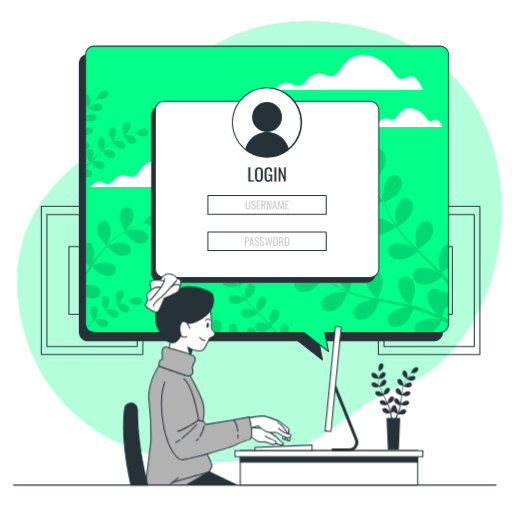
t = 0.00 s
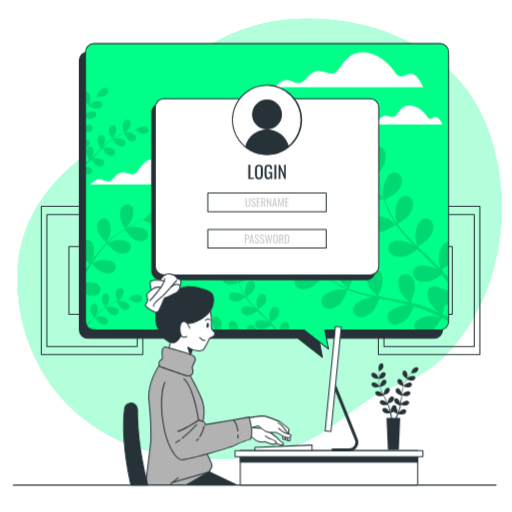
t = 0.38 s
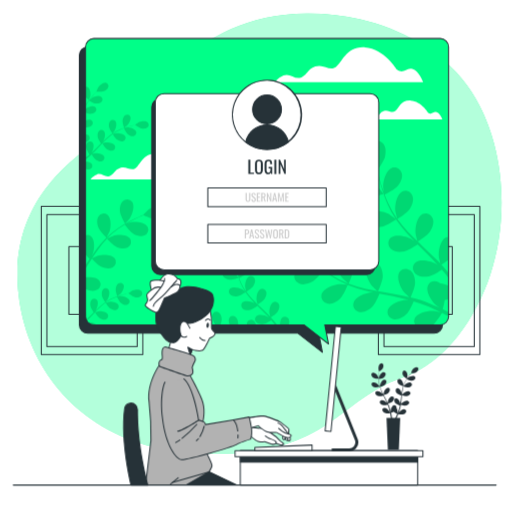
t = 1.13 s
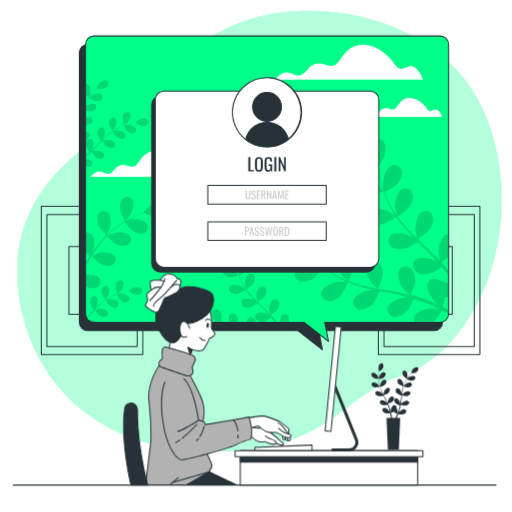
t = 1.50 s
t = 1.88 s: frame unchanged from t = 1.13 s, image omitted
t = 2.63 s: frame unchanged from t = 0.38 s, image omitted

The animated SVG that drew these frames (rendered in a browser with its animation timeline set to each time). Animation: 1 CSS @keyframes rule; one cycle of 3.00 s, repeats indefinitely.

<svg class="animated" id="freepik_stories-computer-login" xmlns="http://www.w3.org/2000/svg" viewBox="0 0 500 500" version="1.1" xmlns:xlink="http://www.w3.org/1999/xlink" xmlns:svgjs="http://svgjs.com/svgjs"><style>svg#freepik_stories-computer-login:not(.animated) .animable {opacity: 0;}svg#freepik_stories-computer-login.animated #freepik--background-simple--inject-36 {animation: 3s Infinite  linear floating;animation-delay: 0s;}svg#freepik_stories-computer-login.animated #freepik--Screen--inject-36 {animation: 3s Infinite  linear floating;animation-delay: 0s;}            @keyframes floating {                0% {                    opacity: 1;                    transform: translateY(0px);                }                50% {                    transform: translateY(-10px);                }                100% {                    opacity: 1;                    transform: translateY(0px);                }            }        </style><g id="freepik--background-simple--inject-36" class="animable" style="transform-origin: 253.395px 235.642px;"><path d="M478.76,275.56c-13.49,40.9-42.56,85.72-85.35,100.32C328.77,397.93,323,451,205.68,450.58a236.28,236.28,0,0,1-50.94-5.47,197.3,197.3,0,0,1-24.12-7c-69.5-25.07-107.55-84.69-113-148.4-7.16-83.79,49.87-126.07,87-151s79.53-117.45,194.87-118a229.36,229.36,0,0,1,52.35,5.6c39.16,9,79.46,30.67,103.67,63.7q2.71,3.72,5.23,7.62C493.43,148.46,497.16,219.8,478.76,275.56Z" style="fill: #00FF88; transform-origin: 253.395px 235.642px;" id="elyledveq9dqq" class="animable"></path><g id="el7l21o2zznjh"><path d="M478.76,275.56c-13.49,40.9-42.56,85.72-85.35,100.32C328.77,397.93,323,451,205.68,450.58a236.28,236.28,0,0,1-50.94-5.47,197.3,197.3,0,0,1-24.12-7c-69.5-25.07-107.55-84.69-113-148.4-7.16-83.79,49.87-126.07,87-151s79.53-117.45,194.87-118a229.36,229.36,0,0,1,52.35,5.6c39.16,9,79.46,30.67,103.67,63.7q2.71,3.72,5.23,7.62C493.43,148.46,497.16,219.8,478.76,275.56Z" style="fill: rgb(255, 255, 255); opacity: 0.7; transform-origin: 253.395px 235.642px;" class="animable" id="el2m3yqsfbsgy"></path></g></g><g id="freepik--Pictures--inject-36" class="animable" style="transform-origin: 254.48px 273.875px;"><path d="M139.46,346.81H40.33a.5.5,0,0,1-.5-.5V201.44a.51.51,0,0,1,.5-.5h99.13a.5.5,0,0,1,.5.5V346.31A.5.5,0,0,1,139.46,346.81Zm-98.63-1H139V201.94H40.83Z" style="fill: rgb(38, 50, 56); transform-origin: 89.895px 273.875px;" id="elfmpegh8burm" class="animable"></path><path d="M134,338.82H45.8a.51.51,0,0,1-.5-.5V209.44a.5.5,0,0,1,.5-.5H134a.5.5,0,0,1,.5.5V338.32A.5.5,0,0,1,134,338.82Zm-87.69-1h87.19V209.94H46.3Z" style="fill: rgb(38, 50, 56); transform-origin: 89.9px 273.88px;" id="el80dblfpp46a" class="animable"></path><path d="M112.5,307.42H67.29a.5.5,0,0,1-.5-.5V240.84a.5.5,0,0,1,.5-.5H112.5a.5.5,0,0,1,.5.5v66.08A.5.5,0,0,1,112.5,307.42Zm-44.71-1H112V241.34H67.79Z" style="fill: rgb(38, 50, 56); transform-origin: 89.895px 273.88px;" id="elcn4228ozyfs" class="animable"></path><path d="M468.63,346.81H369.5a.5.5,0,0,1-.5-.5V201.44a.5.5,0,0,1,.5-.5h99.13a.51.51,0,0,1,.5.5V346.31A.5.5,0,0,1,468.63,346.81Zm-98.63-1h98.13V201.94H370Z" style="fill: rgb(38, 50, 56); transform-origin: 419.065px 273.875px;" id="elvofr3ywfkat" class="animable"></path><path d="M463.16,338.82H375a.51.51,0,0,1-.5-.5V209.44a.5.5,0,0,1,.5-.5h88.19a.5.5,0,0,1,.5.5V338.32A.51.51,0,0,1,463.16,338.82Zm-87.69-1h87.19V209.94H375.47Z" style="fill: rgb(38, 50, 56); transform-origin: 419.095px 273.88px;" id="eloa93xpa0tig" class="animable"></path><path d="M441.67,307.42H396.46a.5.5,0,0,1-.5-.5V240.84a.5.5,0,0,1,.5-.5h45.21a.5.5,0,0,1,.5.5v66.08A.5.5,0,0,1,441.67,307.42Zm-44.71-1h44.21V241.34H397Z" style="fill: rgb(38, 50, 56); transform-origin: 419.065px 273.88px;" id="elrdb7638zsno" class="animable"></path></g><g id="freepik--Screen--inject-36" class="animable" style="transform-origin: 257.76px 198.296px;"><path d="M423.93,53.25H85.68a8.15,8.15,0,0,0-8.15,8.16V324.72a8.15,8.15,0,0,0,8.15,8.15H290.85l24,18.66-3.63-18.66H423.93a8.15,8.15,0,0,0,8.15-8.15V61.41A8.15,8.15,0,0,0,423.93,53.25Z" style="fill: rgb(38, 50, 56); transform-origin: 254.805px 202.39px;" id="elmr7g0q4j9cf" class="animable"></path><path d="M314.84,352a.51.51,0,0,1-.31-.11l-23.86-18.55h-205A8.66,8.66,0,0,1,77,324.72V61.41a8.67,8.67,0,0,1,8.65-8.66H423.93a8.67,8.67,0,0,1,8.65,8.66V324.72a8.66,8.66,0,0,1-8.65,8.65H311.81l3.52,18.06a.48.48,0,0,1-.23.52A.5.5,0,0,1,314.84,352ZM85.68,53.75A7.66,7.66,0,0,0,78,61.41V324.72a7.66,7.66,0,0,0,7.65,7.65H290.85a.51.51,0,0,1,.3.1l22.94,17.85L310.72,333a.51.51,0,0,1,.1-.41.53.53,0,0,1,.39-.18H423.93a7.66,7.66,0,0,0,7.65-7.65V61.41a7.66,7.66,0,0,0-7.65-7.66Z" style="fill: rgb(38, 50, 56); transform-origin: 254.79px 202.376px;" id="eles7qyn0jt6" class="animable"></path><path d="M429.87,45.09H91.62a8.15,8.15,0,0,0-8.15,8.15V316.55a8.15,8.15,0,0,0,8.15,8.15H296.78l24,18.66-3.62-18.66H429.87a8.15,8.15,0,0,0,8.15-8.15V53.24A8.15,8.15,0,0,0,429.87,45.09Z" style="fill: #00FF88; transform-origin: 260.745px 194.225px;" id="elghte5a16n1m" class="animable"></path><path d="M176.3,173.56s-9.1-15.16-23-16-16.46,11.26-21.22,14.3-8.66-2.6-14.73-.44-5.2,5.63-10,7.8-8.23-3.47-13-1.3-6.06,4.76-6.06,4.76h107s-3-8.23-7.8-9.52S181.5,177.46,176.3,173.56Z" style="fill: rgb(255, 255, 255); transform-origin: 141.79px 170.099px;" id="el4xsiqenen7w" class="animable"></path><path d="M418,117.4s-6.65-11.09-16.8-11.73-12.05,8.25-15.53,10.47-6.34-1.91-10.78-.32-3.81,4.12-7.29,5.71-6-2.54-9.51-1-4.44,3.49-4.44,3.49H432s-2.22-6-5.7-7S421.85,120.26,418,117.4Z" style="fill: rgb(255, 255, 255); transform-origin: 392.825px 114.829px;" id="elcd9anbm5gr9" class="animable"></path><path d="M387.46,75.32s-12.29-20.49-31-21.66S334.2,68.88,327.76,73s-11.71-3.51-19.9-.58-7,7.61-13.46,10.53-11.12-4.68-17.56-1.75-8.19,6.44-8.19,6.44H413.21s-4.1-11.12-10.53-12.88S394.48,80.58,387.46,75.32Z" style="fill: rgb(255, 255, 255); transform-origin: 340.93px 70.6202px;" id="ela8w72j767o" class="animable"></path><g id="elcoul1kybg9p"><g style="opacity: 0.15; transform-origin: 260.725px 206.45px;" class="animable" id="els8go71e33zi"><path d="M120.59,285.54a3.44,3.44,0,0,0-5-1.23c-1.74,1.09-2.48,3.51-2.65,5.45-.2,2.27,1.55,7.07,1.55,7.07s2.82-2.11,3-2.26C119.35,292.75,121.89,288.15,120.59,285.54Z" id="el8n65vuwsabc" class="animable" style="transform-origin: 116.935px 290.265px;"></path><path d="M93,310.89c.44-.59.83-1.12.88-1.2,1.32-2.24,2.54-7.34.6-9.52a3.44,3.44,0,0,0-5.12.13c-1.39,1.51-1.47,4-1.12,5.95s2.6,5.31,3.21,6.19l-1.3,1.3c-2,2-4,4.08-6,6a8.38,8.38,0,0,0,.59,1.11l.09-.08c2-2.06,4.06-4.21,6.08-6.35l1.87-1.94c.21.34,2.69,4.36,4.51,5.57,1.61,1.08,4,2,5.91,1.34a3.46,3.46,0,0,0,2.15-4.66c-1.23-2.64-6.4-3.54-9-3.22-.19,0-2.82.65-3.48.85,1.37-1.43,2.75-2.84,4.16-4.17a62.64,62.64,0,0,1,6-5.05c.1.16,2.68,4.37,4.54,5.61,1.61,1.08,4,2,5.91,1.34a3.45,3.45,0,0,0,2.15-4.66c-1.23-2.64-6.4-3.54-9-3.22-.2,0-3,.71-3.53.87.12-.09.24-.2.37-.28a44,44,0,0,1,6.86-3.89c1.32-.61,2.61-1.13,3.88-1.6.4.83,2.28,4.61,3.82,5.92s3.73,2.43,5.73,2a3.45,3.45,0,0,0,2.65-4.4c-.93-2.76-6-4.22-8.57-4.18-.14,0-1.58.17-2.62.32.58-.21,1.17-.43,1.72-.61,2.09-.71,4-1.22,5.78-1.66,1-.25,1.89-.45,2.73-.63.82.62,4.15,3,6.09,3.48s4.43.44,6-.89a3.44,3.44,0,0,0,.32-5.11c-2.1-2-7.25-1-9.54.23-.2.1-3.1,2.12-3.06,2.15l.05,0c-.82.15-1.69.33-2.63.54-1.75.41-3.72.88-5.83,1.54a59.68,59.68,0,0,0-6.71,2.45,45.58,45.58,0,0,0-7,3.78l-.08.06c.54-.67,2-2.58,2.06-2.73,1.32-2.25,2.55-7.35.61-9.53a3.45,3.45,0,0,0-5.13.13c-1.38,1.51-1.47,4-1.12,5.95.4,2.16,3.11,6.05,3.33,6.36a60,60,0,0,0-6.36,5.08C95.29,308.67,94.14,309.77,93,310.89Z" id="el09e3eoqlntck" class="animable" style="transform-origin: 111.498px 304.905px;"></path><path d="M83.47,311.92v4.63a8.22,8.22,0,0,0,.15,1.58C84.21,316,84.39,313.49,83.47,311.92Z" id="elh9vjgvwrbfj" class="animable" style="transform-origin: 83.7906px 315.025px;"></path><path d="M126.52,221c2.62-3.74,5.48-12.5,2.39-16.58a6.05,6.05,0,0,0-9-.49c-2.64,2.45-3.14,6.87-2.79,10.26.41,4,5,11.7,5,11.7S126.29,221.36,126.52,221Z" id="elstd83cigz69" class="animable" style="transform-origin: 123.637px 214.023px;"></path><path d="M160.76,209.16c-4.27-2.8-12.82.66-16.37,3.52-.3.25-4.66,4.68-4.57,4.72l.09,0c-1.35.53-2.79,1.12-4.36,1.8-2.88,1.27-6.12,2.73-9.55,4.56a106.89,106.89,0,0,0-10.76,6.43,78.18,78.18,0,0,0-10.9,8.82l-.12.12c.71-1.32,2.55-5.08,2.66-5.38,1.54-4.3,2-13.51-2.07-16.62a6,6,0,0,0-8.8,1.89c-1.9,3.07-1.21,7.46,0,10.64,1.38,3.58,7.34,9.41,7.82,9.88a106.84,106.84,0,0,0-9.31,10.83c-1.68,2.21-3.3,4.5-4.9,6.8.57-1.16,1.08-2.2,1.13-2.36,1.54-4.29,2-13.5-2.07-16.61a5.64,5.64,0,0,0-5.23-.9v18.72c1.63,1.93,3.32,3.64,4,4.33-.6.89-1.21,1.77-1.81,2.67l-2.2,3.27v3.48c1.23-1.92,2.47-3.84,3.7-5.77.85-1.33,1.71-2.64,2.57-4,.47.52,6.08,6.64,9.61,8.14,3.14,1.33,7.51,2.16,10.64.36a6,6,0,0,0,2.17-8.73c-3-4.15-12.19-4-16.54-2.61-.32.1-4.65,2.05-5.72,2.6,1.89-2.91,3.81-5.79,5.81-8.55a105.48,105.48,0,0,1,8.77-10.68c.22.24,6,6.65,9.66,8.19,3.13,1.33,7.5,2.16,10.63.36a6,6,0,0,0,2.18-8.73c-3-4.15-12.2-4-16.54-2.61-.34.1-5,2.21-5.81,2.65.19-.2.36-.42.54-.61a78.6,78.6,0,0,1,10.57-8.94c2.07-1.5,4.14-2.81,6.17-4,1,1.31,5.43,7.23,8.53,9s7.22,3,10.53,1.53a6,6,0,0,0,3.12-8.44c-2.5-4.46-11.68-5.33-16.15-4.42-.25.05-2.66.83-4.41,1.42.92-.54,1.87-1.12,2.77-1.62,3.37-1.9,6.57-3.43,9.41-4.76,1.63-.74,3.11-1.38,4.51-2,1.61.78,8.15,3.88,11.64,4s7.78-.69,10-3.5A6.05,6.05,0,0,0,160.76,209.16Z" id="elir8wv9tyksi" class="animable" style="transform-origin: 123.363px 238.947px;"></path><path d="M83.47,278.44V289.6a9.08,9.08,0,0,0,.87.45c3.14,1.33,7.51,2.16,10.64.36a6,6,0,0,0,2.17-8.73C94.73,278.3,88.17,277.76,83.47,278.44Z" id="ellwkpg3d7n5" class="animable" style="transform-origin: 90.8406px 284.814px;"></path><path d="M85.71,322.15a8.1,8.1,0,0,0,5.91,2.55h2.55C92.47,322.61,88.07,321.88,85.71,322.15Z" id="eli7u1kqx76r" class="animable" style="transform-origin: 89.94px 323.398px;"></path><path d="M374.41,196.86c.11,0-4.51-6-4.85-6.36-3.87-4-13.7-9.39-19.28-6.62-4,2-4.92,7-2.63,10.63s7.5,5.32,11.64,5.67C364.14,200.6,374.41,196.86,374.41,196.86Z" id="el80g3ux4lcy6" class="animable" style="transform-origin: 360.415px 191.666px;"></path><path d="M438,316.31v-4.08c-1.85-.91-3.77-1.82-5.74-2.74a79,79,0,0,0,2.05-9.18,19.34,19.34,0,0,0,3.69-.77v-13a27.3,27.3,0,0,0-8.44-2.53,8.87,8.87,0,0,0-1.35-.91c-3.77-2.07-8.71-.85-10.45,3.28-2.42,5.73,3.58,15.21,7.79,18.84.24.21,3.2,2.23,5.08,3.48-1.22-.57-2.39-1.13-3.66-1.69-2.48-1.13-5-2.19-7.7-3.34l-4-1.54c-1.33-.54-2.8-.94-4.22-1.43-3.29-1.05-6.69-2-10.12-2.8,1-2.18,4.37-10,4.4-14.14s-1.11-9.44-4.59-12.11-8.48-2.15-10.83,1.66c-3.27,5.3,1.23,15.58,4.84,19.81.22.26,3.15,3,4.79,4.47-2.07-.49-4.13-1-6.24-1.41-6.1-1.23-12.3-2.28-18.49-3.36-1.89-.33-3.78-.68-5.66-1,.36-.77,4.59-9.95,4.61-14.61,0-4.15-1.1-9.45-4.59-12.11a7.35,7.35,0,0,0-10.83,1.66c-3.26,5.3,1.23,15.58,4.84,19.8.28.32,4.5,4.25,5.62,5.2-4.16-.76-8.29-1.56-12.34-2.51a130.47,130.47,0,0,1-16.11-4.81c.17-.36,4.63-9.92,4.66-14.7,0-4.15-1.11-9.44-4.6-12.11a7.35,7.35,0,0,0-10.82,1.66c-3.27,5.3,1.23,15.58,4.84,19.8.28.33,4.83,4.56,5.71,5.27-.31-.11-.64-.2-.94-.32a95.11,95.11,0,0,1-15-7.66c-2.65-1.62-5.1-3.32-7.44-5,1-1.7,5.55-9.5,6.05-13.8.48-4.12-.05-9.5-3.23-12.54s-8.19-3.07-10.94.47c-3.83,4.9-.49,15.62,2.63,20.21.17.25,2.18,2.6,3.67,4.29-1.05-.79-2.14-1.58-3.13-2.35-3.71-2.89-6.93-5.77-9.76-8.34-1.6-1.47-3-2.84-4.33-4.13.13-2.18.53-11-1-15s-4.43-8.41-8.65-9.64-8.69,1-9.5,5.45c-1.13,6.12,6.76,14.09,11.65,16.72.43.23,7.44,3,7.45,2.92s0-.1,0-.13c1.24,1.27,2.58,2.61,4.07,4.05,2.78,2.64,6,5.6,9.61,8.58a131.85,131.85,0,0,0,12.28,9.06,95.18,95.18,0,0,0,15,8.09l.19.07c-1.81-.17-6.9-.47-7.3-.45-5.54.29-16.09,4.13-17.68,10.14a7.37,7.37,0,0,0,6.26,9c4.34.69,8.95-2.14,11.94-5,3.37-3.25,7.11-12.68,7.41-13.43A130,130,0,0,0,356.05,291c3.28.84,6.6,1.59,9.94,2.3-1.57-.1-3-.17-3.18-.16-5.55.3-16.09,4.13-17.68,10.14-1.15,4.34,2,8.32,6.26,9s8.95-2.14,11.94-5,6.38-10.9,7.24-13l3.85.78c6.17,1.22,12.33,2.41,18.34,3.75,2.12.48,4.19,1,6.26,1.56-1.4-.08-2.58-.14-2.76-.13-5.54.29-16.09,4.13-17.68,10.14-1.15,4.33,2,8.32,6.26,9s9-2.14,11.94-5,6.05-10.12,7.09-12.64c2.1.61,4.21,1.23,6.22,1.92,1.36.5,2.71.89,4.05,1.47l4,1.62c2.49,1.13,5.07,2.28,7.47,3.44,1.68.79,3.26,1.58,4.86,2.37-2.1-.5-6.24-1.39-6.6-1.42-5.52-.55-16.53,1.64-19,7.35a6.87,6.87,0,0,0,.41,6.3H422.7c3.67-3,8.25-10.69,8.84-11.7C433.78,314.12,436,315.22,438,316.31Z" id="elc9m73y5wc3" class="animable" style="transform-origin: 358.23px 277.502px;"></path><path d="M428.52,258.58c0,.34,1,4.24,1.53,6.37-1.46-1.55-2.9-3.1-4.43-4.62-4.4-4.39-9-8.69-13.56-13-1.4-1.32-2.78-2.65-4.16-4,.72-.45,9.31-5.77,11.91-9.65,2.31-3.44,4.29-8.48,2.85-12.63s-5.88-6.48-10-4.59c-5.64,2.62-7.56,13.67-6.88,19.19.05.41,1.4,6,1.82,7.43-3-2.92-6.06-5.87-8.91-8.89A129.82,129.82,0,0,1,388,221.3c.34-.2,9.33-5.72,12-9.69,2.3-3.45,4.29-8.48,2.85-12.63s-5.89-6.48-9.95-4.59c-5.65,2.62-7.57,13.67-6.89,19.19.06.43,1.51,6.47,1.86,7.54-.19-.26-.42-.52-.61-.78a96,96,0,0,1-8.29-14.67c-1.32-2.82-2.42-5.58-3.44-8.3,1.78-.85,9.87-4.85,12.66-8.16s5.2-8,4.23-12.24-5.14-7.09-9.39-5.66c-5.9,2-9,12.76-9,18.32,0,.3.38,3.37.69,5.59-.44-1.23-.91-2.49-1.31-3.68-1.5-4.46-2.6-8.63-3.54-12.34-.52-2.11-.95-4-1.33-5.83,1.31-1.75,6.49-8.87,7.42-13s1-9.45-1.89-12.81-7.82-3.92-10.93-.69c-4.32,4.48-2.13,15.48.49,20.38.23.42,4.53,6.63,4.6,6.54l.08-.1c.34,1.74.71,3.6,1.16,5.62.87,3.74,1.88,8,3.29,12.46A130,130,0,0,0,378,206.08a95.85,95.85,0,0,0,8.07,15,1.67,1.67,0,0,1,.12.16c-1.42-1.14-5.49-4.2-5.83-4.4-4.79-2.81-15.7-5.44-20.35-1.3a7.37,7.37,0,0,0,.27,11c3.24,3,8.64,3.14,12.72,2.39,4.61-.84,12.93-6.65,13.59-7.11a131.54,131.54,0,0,0,10.84,13.6c2.27,2.51,4.63,5,7,7.4-1.25-.95-2.39-1.79-2.56-1.89-4.79-2.81-15.7-5.43-20.34-1.29-3.35,3-2.91,8,.26,11s8.65,3.14,12.73,2.39,11.33-5.56,13.22-6.86l2.78,2.78c4.48,4.42,9,8.81,13.23,13.24,1.5,1.57,2.93,3.16,4.36,4.75-1.12-.84-2.07-1.54-2.23-1.63-4.79-2.81-15.7-5.43-20.34-1.29-3.35,3-2.91,8,.26,10.95s8.65,3.15,12.73,2.4,10.63-5.1,12.88-6.63c1.42,1.67,2.84,3.34,4.14,5,.82,1.12,1.68,2.15,2.45,3.3v-5a.76.76,0,0,1-.08-.11c-2.17-2.7-4.5-5.33-6.91-7.92a82.29,82.29,0,0,0,7-4.93v-22.3a6.9,6.9,0,0,0-2.61.64C429.76,242,427.84,253.06,428.52,258.58Z" id="elval0apsyzj" class="animable" style="transform-origin: 397.844px 211.881px;"></path><path d="M204.82,323.29c-1.48-.91-2.85-1.86-4.16-2.81.57-1,3.11-5.31,3.39-7.72s0-5.32-1.81-7a4.13,4.13,0,0,0-6.13.26c-2.14,2.75-.27,8.74,1.48,11.31.09.14,1.22,1.46,2,2.4-.59-.44-1.2-.88-1.75-1.31-2.08-1.62-3.88-3.23-5.46-4.67-.9-.82-1.69-1.59-2.42-2.31.07-1.22.29-6.14-.55-8.37s-2.48-4.7-4.84-5.39a4.12,4.12,0,0,0-5.32,3c-.63,3.42,3.79,7.88,6.52,9.36.24.13,4.16,1.69,4.17,1.63v-.07c.7.71,1.45,1.46,2.28,2.27,1.56,1.47,3.33,3.12,5.38,4.79a71.27,71.27,0,0,0,6.87,5.08l1.5.93h1.23C206.42,324.24,205.6,323.77,204.82,323.29Z" id="eld97z4xkxuf" class="animable" style="transform-origin: 193.195px 311.069px;"></path><path d="M200,320.57c0-.05-4-1.42-4.23-1.47-3-.66-9.29-.15-11,2.86a3.83,3.83,0,0,0-.42,2.74h12.18A44.92,44.92,0,0,0,200,320.57Z" id="elajxbb1rdiiu" class="animable" style="transform-origin: 192.13px 321.773px;"></path><path d="M254,307c-.79-.74-1.56-1.49-2.33-2.23.4-.25,5.21-3.23,6.66-5.4,1.29-1.93,2.4-4.74,1.6-7.07a4.12,4.12,0,0,0-5.57-2.56c-3.16,1.46-4.23,7.65-3.85,10.73,0,.23.78,3.37,1,4.16-1.71-1.63-3.39-3.28-5-5a74.51,74.51,0,0,1-6-7.23c.19-.11,5.22-3.2,6.71-5.42,1.29-1.93,2.4-4.75,1.59-7.07a4.12,4.12,0,0,0-5.56-2.57c-3.16,1.47-4.24,7.66-3.86,10.74,0,.24.85,3.62,1,4.22l-.34-.44a53.43,53.43,0,0,1-4.64-8.21c-.74-1.57-1.35-3.12-1.92-4.64,1-.48,5.52-2.71,7.08-4.56s2.91-4.46,2.37-6.85a4.13,4.13,0,0,0-5.26-3.17c-3.3,1.11-5,7.14-5,10.25,0,.17.21,1.88.38,3.13-.24-.69-.51-1.39-.73-2.06-.84-2.49-1.46-4.83-2-6.9-.29-1.19-.53-2.26-.75-3.27.73-1,3.64-5,4.16-7.28s.53-5.29-1.06-7.17a4.12,4.12,0,0,0-6.12-.39c-2.42,2.51-1.19,8.67.28,11.41.12.23,2.53,3.71,2.57,3.66l0-.06c.18,1,.39,2,.65,3.15.48,2.09,1.05,4.44,1.84,7a74.8,74.8,0,0,0,2.92,8,54.77,54.77,0,0,0,4.52,8.41l.07.09c-.79-.64-3.07-2.35-3.26-2.46-2.68-1.58-8.79-3-11.39-.73a4.13,4.13,0,0,0,.15,6.13c1.81,1.66,4.84,1.76,7.12,1.34,2.58-.47,7.23-3.72,7.6-4a72.79,72.79,0,0,0,6.07,7.61c1.27,1.41,2.59,2.78,3.93,4.14-.7-.53-1.34-1-1.43-1.05-2.69-1.58-8.79-3-11.39-.73a4.13,4.13,0,0,0,.15,6.13c1.81,1.66,4.84,1.76,7.12,1.34s6.34-3.11,7.4-3.84l1.56,1.56c2.5,2.47,5,4.92,7.4,7.41.84.87,1.64,1.76,2.44,2.66-.63-.48-1.16-.87-1.25-.92-2.68-1.57-8.78-3-11.38-.72a4.12,4.12,0,0,0,.15,6.13c1.81,1.66,4.83,1.76,7.12,1.34s5.95-2.86,7.21-3.71c.79.93,1.58,1.87,2.31,2.81.44.61.91,1.17,1.33,1.79h2.12l-.6-.84c-.45-.66-1-1.3-1.53-2-1.21-1.51-2.51-3-3.86-4.44,1.14-.71,5.12-3.3,6.42-5.24s2.4-4.75,1.6-7.07a4.13,4.13,0,0,0-5.57-2.57c-3.16,1.47-4.24,7.66-3.85,10.74,0,.19.54,2.38.85,3.57-.81-.87-1.62-1.74-2.48-2.59C259.11,311.85,256.54,309.44,254,307Z" id="elkzfkqk3bgwg" class="animable" style="transform-origin: 248.131px 287.096px;"></path><path d="M232.56,323.75c0-2.32-.62-5.28-2.57-6.78a4.13,4.13,0,0,0-6.06.93c-1.06,1.73-.65,4.4.28,6.8h8.26A6.73,6.73,0,0,0,232.56,323.75Z" id="el08q94u9zt1i3" class="animable" style="transform-origin: 227.931px 320.37px;"></path><path d="M292,284.34c4,1.81,9.2.29,12.84-1.7,4.28-2.33,10.78-11.1,10.78-11.11S308.5,269,308,268.9c-5.43-1.18-16.61-.27-19.74,5.11A7.38,7.38,0,0,0,292,284.34Z" id="elgo8252lnn15" class="animable" style="transform-origin: 301.502px 276.796px;"></path><path d="M281.91,319a4.12,4.12,0,0,0-5.89-1.7c-1.94,1.29-2.63,4.53-2.63,7.42H282A7.54,7.54,0,0,0,281.91,319Z" id="elmsk0zw7cadl" class="animable" style="transform-origin: 277.955px 320.697px;"></path><path d="M224.46,280.65c2.71.23,8.46-1.86,8.46-1.86s-2.53-3.37-2.71-3.56c-2.17-2.23-7.67-5.26-10.79-3.71a4.12,4.12,0,0,0-1.48,6C219.25,279.55,222.14,280.45,224.46,280.65Z" id="el42hvw85y1cv" class="animable" style="transform-origin: 225.063px 275.882px;"></path><path d="M247.65,320.66a4.12,4.12,0,0,0-6.06.93,5.26,5.26,0,0,0-.6,3.11h8.95A6.85,6.85,0,0,0,247.65,320.66Z" id="eljgd4l0y0s59" class="animable" style="transform-origin: 245.448px 322.213px;"></path><path d="M216.47,319.57c0-2.32-.62-5.28-2.57-6.77a4.11,4.11,0,0,0-6.06.93c-1.8,2.92.62,8.55,2.63,11h4.69A17.53,17.53,0,0,0,216.47,319.57Z" id="el328b8af0edv" class="animable" style="transform-origin: 211.839px 318.296px;"></path><path d="M84.63,109.12c.75-1.22,1.53-2.34,2.31-3.42.78.47,4.36,2.56,6.34,2.79s4.37,0,5.76-1.49a3.38,3.38,0,0,0-.21-5c-2.25-1.76-7.18-.22-9.29,1.21-.11.08-1.19,1-2,1.69.36-.48.72-1,1.08-1.44,1.33-1.71,2.65-3.19,3.83-4.49.68-.73,1.31-1.38,1.9-2,1,.06,5.05.24,6.88-.45s3.86-2,4.43-4a3.38,3.38,0,0,0-2.51-4.36c-2.81-.52-6.48,3.11-7.69,5.35-.1.2-1.39,3.42-1.34,3.43h.06c-.58.57-1.2,1.19-1.86,1.87-1.22,1.28-2.57,2.74-3.94,4.42a58.36,58.36,0,0,0-4.17,5.65c-.26.4-.52.81-.77,1.23v1C83.85,110.44,84.24,109.77,84.63,109.12Z" id="elja0zaosshy" class="animable" style="transform-origin: 94.6342px 99.6099px;"></path><path d="M86.86,105.16s1.17-3.25,1.21-3.47c.55-2.5.13-7.64-2.35-9.07a3.12,3.12,0,0,0-2.25-.35v10A37.66,37.66,0,0,0,86.86,105.16Z" id="eli9f36vewlj" class="animable" style="transform-origin: 85.8768px 98.6777px;"></path><path d="M98,149.51l1.83-1.91c.21.34,2.65,4.28,4.43,5.48,1.59,1.06,3.9,2,5.81,1.31a3.38,3.38,0,0,0,2.11-4.57c-1.2-2.6-6.28-3.48-8.82-3.17-.19,0-2.77.65-3.42.84,1.35-1.41,2.7-2.79,4.09-4.1a61.6,61.6,0,0,1,5.93-5c.1.16,2.63,4.29,4.46,5.52,1.59,1.06,3.9,2,5.81,1.31a3.4,3.4,0,0,0,2.11-4.58c-1.21-2.59-6.29-3.48-8.82-3.16-.2,0-3,.69-3.47.85l.36-.28a43.16,43.16,0,0,1,6.74-3.81c1.3-.61,2.57-1.11,3.82-1.58.39.82,2.23,4.54,3.75,5.82s3.66,2.39,5.63,1.94a3.39,3.39,0,0,0,2.6-4.31c-.92-2.71-5.87-4.15-8.42-4.12-.14,0-1.55.18-2.58.32.57-.2,1.15-.42,1.7-.6,2-.69,4-1.2,5.67-1.63,1-.24,1.85-.44,2.68-.61.8.6,4.08,3,6,3.41s4.35.44,5.89-.87a3.39,3.39,0,0,0,.32-5c-2.06-2-7.12-1-9.37.23-.19.11-3.05,2.09-3,2.12l0,0c-.8.16-1.65.33-2.58.54-1.72.4-3.66.86-5.73,1.51a59.58,59.58,0,0,0-6.59,2.41,43.11,43.11,0,0,0-6.91,3.71l-.08.05c.53-.65,1.94-2.52,2-2.68,1.29-2.2,2.5-7.22.59-9.35a3.38,3.38,0,0,0-5,.12c-1.37,1.49-1.45,4-1.1,5.85.39,2.12,3,5.94,3.27,6.25a59,59,0,0,0-6.25,5c-1.16,1-2.29,2.13-3.41,3.23.44-.58.83-1.1.87-1.18,1.3-2.2,2.5-7.22.6-9.35a3.39,3.39,0,0,0-5,.12c-1.36,1.49-1.44,4-1.1,5.85s2.56,5.21,3.15,6.08l-1.27,1.28c-2,2.05-4,4.12-6.09,6.08-.72.69-1.45,1.34-2.18,2l.75-1c1.29-2.2,2.49-7.22.59-9.35a3.38,3.38,0,0,0-5,.12c-1.37,1.49-1.45,4-1.11,5.85s2.35,4.89,3,5.92c-.77.65-1.54,1.31-2.31,1.9-.5.37-1,.75-1.47,1.09v1.75l.69-.5c.54-.37,1.07-.83,1.61-1.25,1.25-1,2.45-2.07,3.65-3.17.58.93,2.71,4.2,4.3,5.27s3.9,2,5.81,1.31a3.38,3.38,0,0,0,2.11-4.57c-1.2-2.6-6.29-3.48-8.82-3.17-.16,0-1.95.45-2.93.71.71-.67,1.42-1.34,2.12-2C94,153.72,96,151.61,98,149.51Z" id="elgz6buzq02rm" class="animable" style="transform-origin: 114.32px 144.78px;"></path><path d="M84.25,131.91c1.91,0,4.34-.5,5.57-2.11a3.38,3.38,0,0,0-.77-5c-1.42-.87-3.61-.53-5.58.23v6.79A5.63,5.63,0,0,0,84.25,131.91Z" id="elzzz3kgvtfk" class="animable" style="transform-origin: 87.0346px 128.098px;"></path><path d="M88.17,172.46a3.38,3.38,0,0,0,1.39-4.84c-1-1.59-3.71-2.17-6.09-2.16v7.06A6.21,6.21,0,0,0,88.17,172.46Z" id="elop4evygkw6" class="animable" style="transform-origin: 86.7738px 169.206px;"></path><path d="M119.66,125.26c-.19,2.23,1.53,7,1.53,7s2.77-2.08,2.93-2.23c1.82-1.78,4.31-6.3,3-8.86a3.39,3.39,0,0,0-4.89-1.22C120.56,121,119.83,123.35,119.66,125.26Z" id="elt1otfrkgsi" class="animable" style="transform-origin: 123.566px 125.815px;"></path><path d="M86.79,144.31a3.38,3.38,0,0,0-.76-5,4.23,4.23,0,0,0-2.56-.5v7.35A5.63,5.63,0,0,0,86.79,144.31Z" id="elq9x7uqq35vm" class="animable" style="transform-origin: 85.5214px 142.47px;"></path><path d="M87.68,118.69c1.91,0,4.34-.5,5.57-2.11a3.38,3.38,0,0,0-.76-5c-2.41-1.48-7,.51-9,2.15v3.86A14.23,14.23,0,0,0,87.68,118.69Z" id="elet63yzq6vck" class="animable" style="transform-origin: 88.7613px 114.875px;"></path></g></g><path d="M320.77,343.86a.49.49,0,0,1-.3-.1L296.61,325.2h-205A8.66,8.66,0,0,1,83,316.55V53.24a8.66,8.66,0,0,1,8.65-8.65H429.87a8.66,8.66,0,0,1,8.65,8.65V316.55a8.66,8.66,0,0,1-8.65,8.65H317.75l3.52,18.07a.53.53,0,0,1-.23.52A.5.5,0,0,1,320.77,343.86ZM91.62,45.59A7.66,7.66,0,0,0,84,53.24V316.55a7.66,7.66,0,0,0,7.65,7.65H296.78a.49.49,0,0,1,.31.11L320,342.15l-3.37-17.35a.53.53,0,0,1,.1-.42.53.53,0,0,1,.39-.18H429.87a7.66,7.66,0,0,0,7.65-7.65V53.24a7.66,7.66,0,0,0-7.65-7.65Z" style="fill: rgb(38, 50, 56); transform-origin: 260.76px 194.225px;" id="eljxv9sw9m7gh" class="animable"></path><path d="M357.76,103.05H284.05a34.21,34.21,0,0,0-53.7,0H156.64a9.06,9.06,0,0,0-9,9v155a9.06,9.06,0,0,0,9,9.05H357.76a9.06,9.06,0,0,0,9-9.05v-155A9.06,9.06,0,0,0,357.76,103.05Z" style="fill: rgb(38, 50, 56); transform-origin: 257.2px 183.07px;" id="el1n72ikll72w" class="animable"></path><rect x="151.64" y="98.85" width="218.21" height="172.09" rx="8.55" style="fill: rgb(255, 255, 255); transform-origin: 260.745px 184.895px;" id="elhmf1jji5sb" class="animable"></rect><path d="M361.3,271.44H160.19a9.06,9.06,0,0,1-9.05-9.05v-155a9.06,9.06,0,0,1,9.05-9.05H361.3a9.06,9.06,0,0,1,9.05,9.05v155A9.06,9.06,0,0,1,361.3,271.44ZM160.19,99.35a8.06,8.06,0,0,0-8.05,8.05v155a8.06,8.06,0,0,0,8.05,8.05H361.3a8.06,8.06,0,0,0,8.05-8.05v-155a8.06,8.06,0,0,0-8.05-8.05Z" style="fill: rgb(38, 50, 56); transform-origin: 260.745px 184.89px;" id="elnvug19pv98p" class="animable"></path><path d="M294.52,119.62a33.78,33.78,0,1,1-33.77-33.78A33.64,33.64,0,0,1,294.52,119.62Z" style="fill: rgb(255, 255, 255); transform-origin: 260.74px 119.62px;" id="elrbcm7ix1g7l" class="animable"></path><path d="M260.75,153.89a34.3,34.3,0,1,1,21.16-7.33A34.25,34.25,0,0,1,260.75,153.89Zm0-67.55a33.27,33.27,0,0,0-20.56,59.44,32.86,32.86,0,0,0,20.56,7.11,33.28,33.28,0,0,0,0-66.55Z" style="fill: rgb(38, 50, 56); transform-origin: 260.718px 119.59px;" id="elmgkd3e5qzs" class="animable"></path><path d="M274.85,114.33a14.11,14.11,0,1,0-14.1,14.1A14.1,14.1,0,0,0,274.85,114.33Z" style="fill: rgb(38, 50, 56); transform-origin: 260.74px 114.32px;" id="elj2yawq27lm" class="animable"></path><path d="M260.75,128.93a14.6,14.6,0,1,1,14.6-14.6A14.63,14.63,0,0,1,260.75,128.93Zm0-28.2a13.6,13.6,0,1,0,13.6,13.6A13.62,13.62,0,0,0,260.75,100.73Z" style="fill: rgb(38, 50, 56); transform-origin: 260.75px 114.33px;" id="el9rc9myhwele" class="animable"></path><path d="M281.61,146.17a33.74,33.74,0,0,1-41.72,0,21.36,21.36,0,0,1,41.72,0Z" style="fill: rgb(38, 50, 56); transform-origin: 260.75px 141.398px;" id="el9jvgsw13409" class="animable"></path><path d="M260.75,153.89a34.25,34.25,0,0,1-21.17-7.33.5.5,0,0,1-.18-.5,21.85,21.85,0,0,1,42.69,0,.5.5,0,0,1-.17.5A34.27,34.27,0,0,1,260.75,153.89ZM240.44,146a32.82,32.82,0,0,0,20.31,6.92,33.25,33.25,0,0,0,20.3-6.92,20.86,20.86,0,0,0-40.61,0Z" style="fill: rgb(38, 50, 56); transform-origin: 260.746px 141.385px;" id="ely7jdx1v9kpe" class="animable"></path><path d="M318.55,209.68H202.94a.5.5,0,0,1-.5-.5V191a.5.5,0,0,1,.5-.5H318.55a.5.5,0,0,1,.5.5v18.17A.5.5,0,0,1,318.55,209.68Zm-115.11-1H318.05V191.51H203.44Z" style="fill: rgb(38, 50, 56); transform-origin: 260.745px 200.09px;" id="elcg0b8yl8lq" class="animable"></path><path d="M318.55,245.23H202.94a.5.5,0,0,1-.5-.5V226.55a.5.5,0,0,1,.5-.5H318.55a.5.5,0,0,1,.5.5v18.18A.5.5,0,0,1,318.55,245.23Zm-115.11-1H318.05V227.05H203.44Z" style="fill: rgb(38, 50, 56); transform-origin: 260.745px 235.64px;" id="el0l2m50gwspbo" class="animable"></path><path d="M242.09,204.61a2.47,2.47,0,0,1-1.44-.37,1.88,1.88,0,0,1-.68-1.05,6.27,6.27,0,0,1-.18-1.59v-5.72h1.15v5.78a6.32,6.32,0,0,0,.07,1,1.31,1.31,0,0,0,.33.72,1.19,1.19,0,0,0,1.51,0,1.37,1.37,0,0,0,.32-.72,6.32,6.32,0,0,0,.07-1v-5.78h1.14v5.72a6.27,6.27,0,0,1-.18,1.59,1.88,1.88,0,0,1-.68,1.05A2.39,2.39,0,0,1,242.09,204.61Z" style="fill: rgb(204, 204, 204); transform-origin: 242.085px 200.247px;" id="elmplgp9p0ogm" class="animable"></path><path d="M247.69,204.61a2.26,2.26,0,0,1-1.24-.32,2,2,0,0,1-.76-.89,3.46,3.46,0,0,1-.29-1.31l1.06-.28a4.26,4.26,0,0,0,.15.88,1.56,1.56,0,0,0,.36.7,1.1,1.1,0,0,0,1.43,0,1.07,1.07,0,0,0,.24-.75,1.55,1.55,0,0,0-.27-1,6.16,6.16,0,0,0-.67-.72l-1.45-1.28a2.26,2.26,0,0,1-.63-.81,2.56,2.56,0,0,1-.2-1.09,1.93,1.93,0,0,1,.54-1.47,2,2,0,0,1,1.48-.53,2.74,2.74,0,0,1,.9.14,1.51,1.51,0,0,1,.65.41,1.79,1.79,0,0,1,.42.7,4.32,4.32,0,0,1,.21,1l-1,.28a4.52,4.52,0,0,0-.12-.79,1.26,1.26,0,0,0-.34-.57,1,1,0,0,0-1.64.73,1.39,1.39,0,0,0,.14.65,1.94,1.94,0,0,0,.43.52l1.46,1.28a4.75,4.75,0,0,1,.86,1,2.55,2.55,0,0,1,.38,1.4,2.11,2.11,0,0,1-.27,1.1,1.78,1.78,0,0,1-.73.71A2.2,2.2,0,0,1,247.69,204.61Z" style="fill: rgb(204, 204, 204); transform-origin: 247.596px 200.174px;" id="elsrcxw9w5pfn" class="animable"></path><path d="M250.69,204.51v-8.63H254v.89H251.9v2.86h1.74v.85H251.9v3.17h2.16v.86Z" style="fill: rgb(204, 204, 204); transform-origin: 252.375px 200.195px;" id="eldr1emey5f7" class="animable"></path><path d="M255,204.51v-8.63h1.74a3.73,3.73,0,0,1,1.43.23,1.61,1.61,0,0,1,.83.73,2.71,2.71,0,0,1,.28,1.33,3.66,3.66,0,0,1-.11.91,1.79,1.79,0,0,1-.34.69,1.28,1.28,0,0,1-.62.41l1.23,4.33H258.3l-1.13-4h-.93v4Zm1.21-4.91h.45a2.21,2.21,0,0,0,.84-.13A.8.8,0,0,0,258,199a2,2,0,0,0,.15-.86,1.74,1.74,0,0,0-.27-1.09,1.38,1.38,0,0,0-1.1-.34h-.53Z" style="fill: rgb(204, 204, 204); transform-origin: 257.22px 200.194px;" id="eloiyp205monf" class="animable"></path><path d="M260.56,204.51v-8.63h.83l2.45,5.73v-5.73h1v8.63h-.77l-2.48-5.89v5.89Z" style="fill: rgb(204, 204, 204); transform-origin: 262.7px 200.195px;" id="el94wdvgitkaf" class="animable"></path><path d="M265.72,204.51l1.84-8.63h1.16l1.84,8.63h-1.14l-.39-2.17h-1.76l-.42,2.17Zm1.71-3h1.44l-.73-3.89Z" style="fill: rgb(204, 204, 204); transform-origin: 268.14px 200.195px;" id="el9ccr6z3zapa" class="animable"></path><path d="M271.42,204.51l.16-8.63h1.18l1.52,7,1.54-7H277l.16,8.63h-1l-.1-6.27-1.46,6.27h-.68l-1.45-6.27-.09,6.27Z" style="fill: rgb(204, 204, 204); transform-origin: 274.29px 200.195px;" id="el9plggxkl7ow" class="animable"></path><path d="M278.47,204.51v-8.63h3.35v.89h-2.14v2.86h1.73v.85h-1.73v3.17h2.16v.86Z" style="fill: rgb(204, 204, 204); transform-origin: 280.155px 200.195px;" id="el1zn2iynzmqk" class="animable"></path><path d="M239,240.24V231.6h2.14a2.35,2.35,0,0,1,1.24.28,1.62,1.62,0,0,1,.68.82,3.48,3.48,0,0,1,.21,1.29,2.7,2.7,0,0,1-.24,1.18,1.71,1.71,0,0,1-.71.77,2.2,2.2,0,0,1-1.17.28h-1v4Zm1.2-4.89h.55a2.6,2.6,0,0,0,.83-.11.77.77,0,0,0,.42-.41,2.09,2.09,0,0,0,.13-.83,3.84,3.84,0,0,0-.09-.95.68.68,0,0,0-.38-.46,2.42,2.42,0,0,0-.89-.13h-.57Z" style="fill: rgb(204, 204, 204); transform-origin: 241.136px 235.918px;" id="elv9o7qsrmw2l" class="animable"></path><path d="M243.27,240.24l1.83-8.64h1.16l1.85,8.64H247l-.4-2.18h-1.76l-.41,2.18Zm1.7-3h1.44l-.72-3.89Z" style="fill: rgb(204, 204, 204); transform-origin: 245.69px 235.92px;" id="el53xf8sfeny3" class="animable"></path><path d="M251,240.33a2.26,2.26,0,0,1-1.24-.32,2,2,0,0,1-.75-.88,3.56,3.56,0,0,1-.3-1.32l1.06-.28a4.26,4.26,0,0,0,.15.88,1.51,1.51,0,0,0,.36.7,1.1,1.1,0,0,0,1.43,0,1.06,1.06,0,0,0,.24-.75,1.5,1.5,0,0,0-.27-.94,4.9,4.9,0,0,0-.67-.72l-1.45-1.28a2.54,2.54,0,0,1-.63-.82,2.69,2.69,0,0,1-.2-1.09,2,2,0,0,1,.54-1.47,2,2,0,0,1,1.48-.52,2.75,2.75,0,0,1,.9.13,1.51,1.51,0,0,1,.65.41,1.87,1.87,0,0,1,.42.7,4.32,4.32,0,0,1,.21,1l-1,.28a4.55,4.55,0,0,0-.12-.78,1.24,1.24,0,0,0-.34-.58,1,1,0,0,0-.69-.22.86.86,0,0,0-1,1,1.39,1.39,0,0,0,.14.65,1.8,1.8,0,0,0,.43.52l1.46,1.28a4.75,4.75,0,0,1,.86,1,2.57,2.57,0,0,1,.38,1.4,2.17,2.17,0,0,1-.27,1.11,1.85,1.85,0,0,1-.73.71A2.31,2.31,0,0,1,251,240.33Z" style="fill: rgb(204, 204, 204); transform-origin: 250.88px 235.924px;" id="el1z709aawljm" class="animable"></path><path d="M256.06,240.33a2.26,2.26,0,0,1-1.24-.32,2,2,0,0,1-.75-.88,3.77,3.77,0,0,1-.3-1.32l1.06-.28a5.05,5.05,0,0,0,.15.88,1.52,1.52,0,0,0,.37.7,1.08,1.08,0,0,0,1.42,0,1.06,1.06,0,0,0,.24-.75,1.5,1.5,0,0,0-.27-.94,4.9,4.9,0,0,0-.67-.72l-1.45-1.28a2.54,2.54,0,0,1-.63-.82,2.69,2.69,0,0,1-.2-1.09,2,2,0,0,1,.54-1.47,2.07,2.07,0,0,1,1.49-.52,2.75,2.75,0,0,1,.9.13,1.57,1.57,0,0,1,.65.41,2,2,0,0,1,.41.7,3.84,3.84,0,0,1,.21,1l-1,.28a4.53,4.53,0,0,0-.13-.78,1.24,1.24,0,0,0-.34-.58,1,1,0,0,0-.68-.22,1,1,0,0,0-.7.24.93.93,0,0,0-.25.71,1.39,1.39,0,0,0,.13.65,1.8,1.8,0,0,0,.43.52l1.46,1.28a4.79,4.79,0,0,1,.87,1,2.66,2.66,0,0,1,.37,1.4,2.17,2.17,0,0,1-.27,1.11,1.85,1.85,0,0,1-.73.71A2.28,2.28,0,0,1,256.06,240.33Z" style="fill: rgb(204, 204, 204); transform-origin: 255.96px 235.924px;" id="eleu5380fzxea" class="animable"></path><path d="M260.19,240.24l-1.41-8.64h1l.93,6.2,1.16-6.17h.85l1.18,6.21.9-6.24h1l-1.38,8.64h-.88l-1.2-6.4-1.22,6.4Z" style="fill: rgb(204, 204, 204); transform-origin: 262.29px 235.92px;" id="elxftdykx9q1b" class="animable"></path><path d="M269,240.33a2.52,2.52,0,0,1-1.4-.34,1.85,1.85,0,0,1-.74-1,4.38,4.38,0,0,1-.23-1.48v-3.28a4.26,4.26,0,0,1,.23-1.46,1.81,1.81,0,0,1,.75-.94,2.56,2.56,0,0,1,1.39-.32,2.52,2.52,0,0,1,1.38.33,1.87,1.87,0,0,1,.75.93,4.27,4.27,0,0,1,.22,1.46v3.29a4.37,4.37,0,0,1-.22,1.47,1.93,1.93,0,0,1-.75,1A2.35,2.35,0,0,1,269,240.33Zm0-1a1.07,1.07,0,0,0,.72-.2.89.89,0,0,0,.33-.55,3.49,3.49,0,0,0,.09-.84V234a3.34,3.34,0,0,0-.09-.83.84.84,0,0,0-.33-.53,1.19,1.19,0,0,0-.72-.19,1.25,1.25,0,0,0-.73.19.9.9,0,0,0-.34.53,4,4,0,0,0-.08.83v3.78a4.13,4.13,0,0,0,.08.84,1,1,0,0,0,.34.55A1.11,1.11,0,0,0,269,239.38Z" style="fill: rgb(204, 204, 204); transform-origin: 268.99px 235.921px;" id="elpwq4u7o02lr" class="animable"></path><path d="M272.5,240.24V231.6h1.74a3.83,3.83,0,0,1,1.42.23,1.57,1.57,0,0,1,.84.74,2.79,2.79,0,0,1,.27,1.32,3.62,3.62,0,0,1-.1.91,1.83,1.83,0,0,1-.34.7,1.41,1.41,0,0,1-.62.41l1.22,4.33h-1.16l-1.13-4.06h-.94v4.06Zm1.2-4.92h.46a2.16,2.16,0,0,0,.83-.13.83.83,0,0,0,.47-.43,2.06,2.06,0,0,0,.15-.87,1.68,1.68,0,0,0-.28-1.09,1.39,1.39,0,0,0-1.09-.34h-.54Z" style="fill: rgb(204, 204, 204); transform-origin: 274.715px 235.919px;" id="elft72u8z1zh8" class="animable"></path><path d="M278,240.24V231.6h1.88a3.4,3.4,0,0,1,1.52.29,1.76,1.76,0,0,1,.8.88,3.89,3.89,0,0,1,.23,1.46v3.18a4.4,4.4,0,0,1-.23,1.55,1.89,1.89,0,0,1-.78.95,2.76,2.76,0,0,1-1.45.33Zm1.2-.87h.69a1.39,1.39,0,0,0,.94-.25,1.19,1.19,0,0,0,.33-.75,9.94,9.94,0,0,0,.06-1.18v-2.81a5.24,5.24,0,0,0-.09-1.08.89.89,0,0,0-.37-.61,1.63,1.63,0,0,0-.9-.19h-.66Z" style="fill: rgb(204, 204, 204); transform-origin: 280.216px 235.92px;" id="elcznoi5s4vzu" class="animable"></path><path d="M242.49,177.41v-14h1.95V176H248v1.39Z" style="fill: rgb(38, 50, 56); transform-origin: 245.245px 170.41px;" id="el3axx3vijyzb" class="animable"></path><path d="M252.82,177.57a4,4,0,0,1-2.26-.55,3,3,0,0,1-1.21-1.58A7.31,7.31,0,0,1,249,173v-5.3a6.75,6.75,0,0,1,.38-2.38,3,3,0,0,1,1.2-1.52,4.23,4.23,0,0,1,2.26-.52,4.06,4.06,0,0,1,2.24.53,2.94,2.94,0,0,1,1.2,1.52,6.7,6.7,0,0,1,.37,2.37V173a6.94,6.94,0,0,1-.37,2.39,3.09,3.09,0,0,1-1.2,1.58A4,4,0,0,1,252.82,177.57Zm0-1.54a1.78,1.78,0,0,0,1.17-.32,1.53,1.53,0,0,0,.54-.9,5.9,5.9,0,0,0,.14-1.35v-6.13a5.8,5.8,0,0,0-.14-1.34,1.46,1.46,0,0,0-.54-.86,1.9,1.9,0,0,0-1.17-.3,2,2,0,0,0-1.18.3,1.43,1.43,0,0,0-.55.86,5.8,5.8,0,0,0-.14,1.34v6.13a5.9,5.9,0,0,0,.14,1.35,1.49,1.49,0,0,0,.55.9A1.82,1.82,0,0,0,252.82,176Z" style="fill: rgb(38, 50, 56); transform-origin: 252.825px 170.425px;" id="el7v1l14abwwk" class="animable"></path><path d="M261.89,177.59a3.56,3.56,0,0,1-2.1-.56,3.1,3.1,0,0,1-1.14-1.64,8.09,8.09,0,0,1-.36-2.57v-4.68a9.48,9.48,0,0,1,.32-2.62,3,3,0,0,1,1.14-1.64,4,4,0,0,1,2.29-.57,4.34,4.34,0,0,1,2.12.44,2.56,2.56,0,0,1,1.16,1.34,6.29,6.29,0,0,1,.36,2.29v.52h-1.83v-.43a7.69,7.69,0,0,0-.12-1.5,1.39,1.39,0,0,0-.49-.86,1.91,1.91,0,0,0-1.16-.28,1.73,1.73,0,0,0-1.26.39,1.86,1.86,0,0,0-.48,1.08,11.87,11.87,0,0,0-.1,1.55V173a7.81,7.81,0,0,0,.15,1.67,1.69,1.69,0,0,0,.56,1,1.86,1.86,0,0,0,1.18.33,1.72,1.72,0,0,0,1.17-.36,1.88,1.88,0,0,0,.57-1.07,7.94,7.94,0,0,0,.16-1.76v-1h-1.78v-1.38h3.54v6.92h-1.23l-.19-1.6a2.94,2.94,0,0,1-.86,1.28A2.43,2.43,0,0,1,261.89,177.59Z" style="fill: rgb(38, 50, 56); transform-origin: 262.039px 170.449px;" id="elwasoui5ngdb" class="animable"></path><path d="M267.89,177.41v-14h1.92v14Z" style="fill: rgb(38, 50, 56); transform-origin: 268.85px 170.41px;" id="elqo0fkbbonjo" class="animable"></path><path d="M272.07,177.41v-14h1.33l4,9.29v-9.29H279v14h-1.25l-4-9.55v9.55Z" style="fill: rgb(38, 50, 56); transform-origin: 275.535px 170.41px;" id="elylrux2zs0zn" class="animable"></path></g><g id="freepik--Plant--inject-36" class="animable" style="transform-origin: 385.599px 396.967px;"><path d="M365.41,369.21a15.29,15.29,0,0,0,4.44.49s-.67-2.06-.73-2.19c-.7-1.45-2.88-3.84-4.66-3.6a2.13,2.13,0,0,0-1.71,2.67A4.44,4.44,0,0,0,365.41,369.21Z" style="fill: rgb(38, 50, 56); transform-origin: 366.261px 366.802px;" id="el2uxcq47mox5" class="animable"></path><path d="M366.5,378.34a14.84,14.84,0,0,0,4.37-.68,38.88,38.88,0,0,0,1.71,4.72c.39.9.81,1.79,1.24,2.68l-.53-.76c-1.05-1.21-3.79-2.94-5.45-2.24a2.14,2.14,0,0,0-.94,3,4.43,4.43,0,0,0,3.26,1.83,14.23,14.23,0,0,0,4.25-.65l.51,1c.81,1.63,1.63,3.24,2.39,4.85.27.57.51,1.14.75,1.71-.23-.34-.42-.62-.46-.66-1.05-1.21-3.79-2.94-5.44-2.23a2.12,2.12,0,0,0-.94,3,4.43,4.43,0,0,0,3.26,1.83,13.56,13.56,0,0,0,4.14-.62c.23.59.46,1.18.66,1.76.13.4.28.78.38,1.18s.22.81.33,1.2c.19.77.38,1.56.54,2.31.12.53.22,1,.32,1.53-.25-.57-.79-1.67-.84-1.75-.85-1.36-3.3-3.49-5-3a2.12,2.12,0,0,0-1.39,2.84,4.45,4.45,0,0,0,2.94,2.31,15.08,15.08,0,0,0,4.41,0c.16.83.32,1.64.45,2.41.3,1.7.53,3.23.7,4.52h1.18c-.21-1.34-.48-2.93-.83-4.71-.17-.85-.36-1.75-.57-2.68a22.32,22.32,0,0,0,2.46-1.15,15.74,15.74,0,0,0,3.58,2.31c-.32.78-.64,1.55-1,2.26-.65,1.5-1.27,2.83-1.81,4h1.27c.47-1.05,1-2.24,1.52-3.55.33-.8.67-1.66,1-2.55a14.63,14.63,0,0,0,4.39.34,4.43,4.43,0,0,0,3.11-2.08,2.13,2.13,0,0,0-1.18-2.94c-1.7-.57-4.3,1.36-5.25,2.66-.06.07-.58,1-.89,1.54.13-.37.27-.72.4-1.09.27-.74.52-1.49.79-2.3.12-.39.24-.78.36-1.19s.21-.82.32-1.24c.23-1,.42-2,.59-3a13.64,13.64,0,0,0,4.17,1,4.4,4.4,0,0,0,3.38-1.59,2.12,2.12,0,0,0-.71-3.08c-1.6-.82-4.46.7-5.6,1.83-.07.07-.8,1-1.18,1.48.09-.61.19-1.22.27-1.83.22-1.78.39-3.59.56-5.4.06-.55.12-1.1.17-1.65a15.2,15.2,0,0,0,4.31,1,4.47,4.47,0,0,0,3.39-1.59,2.12,2.12,0,0,0-.71-3.08c-1.6-.83-4.46.69-5.6,1.82-.09.09-1.13,1.39-1.38,1.73.13-1.21.27-2.42.46-3.6a37.33,37.33,0,0,1,1-4.75,15,15,0,0,0,4.34,1,4.4,4.4,0,0,0,3.38-1.59,2.12,2.12,0,0,0-.71-3.08c-1.6-.82-4.46.7-5.6,1.83-.09.09-1.21,1.49-1.39,1.76,0-.09,0-.19.07-.28a26.76,26.76,0,0,1,1.88-4.49c.41-.8.84-1.54,1.28-2.25a14.5,14.5,0,0,0,4.11,1.44,4.43,4.43,0,0,0,3.54-1.2,2.13,2.13,0,0,0-.37-3.15c-1.5-1-4.51.2-5.77,1.2l-1.15,1.15c.2-.32.41-.65.61-.95.75-1.13,1.51-2.12,2.19-3,.39-.5.75-.93,1.09-1.34a14.31,14.31,0,0,0,4.29-.61,4.44,4.44,0,0,0,2.58-2.7,2.12,2.12,0,0,0-1.77-2.62c-1.79-.19-3.91,2.26-4.57,3.72-.05.13-.71,2.21-.67,2.21h0c-.33.39-.69.8-1.07,1.26-.7.86-1.49,1.84-2.26,3a37.56,37.56,0,0,0-2.35,3.73,27.7,27.7,0,0,0-2,4.51s0,0,0,.05c0-.52,0-2,0-2.11-.21-1.59-1.54-4.54-3.31-4.87a2.13,2.13,0,0,0-2.45,2,4.43,4.43,0,0,0,1.7,3.33,14.91,14.91,0,0,0,4,1.84,37.78,37.78,0,0,0-1.18,4.88c-.17,1-.31,1.94-.45,2.92,0-.46,0-.87,0-.92-.21-1.6-1.54-4.55-3.31-4.88a2.13,2.13,0,0,0-2.45,2,4.44,4.44,0,0,0,1.71,3.33,14.47,14.47,0,0,0,3.91,1.81l-.15,1.12c-.21,1.81-.42,3.61-.68,5.37-.09.62-.2,1.22-.31,1.83,0-.4,0-.74,0-.8-.21-1.59-1.54-4.54-3.31-4.87a2.13,2.13,0,0,0-2.45,2,4.44,4.44,0,0,0,1.71,3.33,13.91,13.91,0,0,0,3.79,1.77c-.13.62-.26,1.24-.41,1.83-.12.41-.2.8-.34,1.2s-.25.79-.38,1.18c-.27.74-.54,1.51-.83,2.23-.19.5-.38,1-.57,1.45.09-.62.26-1.83.26-1.93a8.14,8.14,0,0,0-1.11-4,2.47,2.47,0,0,0,0-.47,2.13,2.13,0,0,0-2.61-1.8c-1.73.46-2.83,3.51-2.92,5.11,0,.1.06,1.13.11,1.78-.09-.38-.17-.75-.26-1.14-.18-.76-.39-1.53-.6-2.34l-.36-1.19c-.12-.4-.28-.81-.42-1.22-.35-.94-.74-1.87-1.16-2.8a14.18,14.18,0,0,0,4-1.51,4.42,4.42,0,0,0,1.95-3.19,2.12,2.12,0,0,0-2.3-2.17c-1.79.19-3.34,3-3.66,4.61,0,.1-.13,1.25-.17,1.88-.26-.55-.51-1.11-.79-1.67-.79-1.61-1.65-3.21-2.5-4.81l-.77-1.48a14.6,14.6,0,0,0,4.15-1.53,4.46,4.46,0,0,0,1.95-3.2,2.12,2.12,0,0,0-2.3-2.17c-1.78.19-3.33,3-3.66,4.61,0,.12-.17,1.78-.19,2.2-.56-1.08-1.11-2.17-1.61-3.26a37.76,37.76,0,0,1-1.76-4.53,14.71,14.71,0,0,0,4.18-1.54,4.44,4.44,0,0,0,1.95-3.19,2.13,2.13,0,0,0-2.29-2.18c-1.79.2-3.34,3-3.66,4.61,0,.13-.19,1.91-.2,2.24,0-.09-.06-.18-.09-.27a27.47,27.47,0,0,1-.91-4.78c-.1-.9-.14-1.75-.17-2.59a14.24,14.24,0,0,0,4.22-1.06,4.47,4.47,0,0,0,2.29-3,2.14,2.14,0,0,0-2.05-2.42c-1.79,0-3.65,2.66-4.14,4.19,0,.08-.21.95-.33,1.59,0-.38,0-.77,0-1.13,0-1.36.09-2.6.18-3.7.05-.63.11-1.19.17-1.72a14.5,14.5,0,0,0,3.24-2.87,4.48,4.48,0,0,0,.67-3.68A2.13,2.13,0,0,0,371.4,355c-1.6.83-2,4-1.75,5.62,0,.14.62,2.24.65,2.22l0,0c-.07.51-.14,1-.2,1.65-.11,1.1-.22,2.34-.25,3.71a36.8,36.8,0,0,0,.1,4.4,27.09,27.09,0,0,0,.82,4.87s0,0,0,.05c-.28-.44-1.11-1.66-1.18-1.74-1.05-1.22-3.8-2.94-5.45-2.24a2.13,2.13,0,0,0-.94,3A4.43,4.43,0,0,0,366.5,378.34Z" style="fill: rgb(38, 50, 56); transform-origin: 385.718px 382.622px;" id="el9ajh4ssza1a" class="animable"></path><path d="M397.31,369.9s.58-2.09.59-2.23c.23-1.59-.28-4.79-1.9-5.57a2.12,2.12,0,0,0-2.89,1.28,4.4,4.4,0,0,0,.77,3.66A15.13,15.13,0,0,0,397.31,369.9Z" style="fill: rgb(38, 50, 56); transform-origin: 395.472px 365.906px;" id="elwq4wnx6lvf" class="animable"></path><polygon points="390.82 408.19 377.44 408.19 378.77 439.15 389.48 439.15 390.82 408.19" style="fill: rgb(38, 50, 56); transform-origin: 384.13px 423.67px;" id="elshffdflbtr" class="animable"></polygon></g><g id="freepik--Table--inject-36" class="animable" style="transform-origin: 321.28px 456.835px;"><rect x="234.66" y="440.07" width="173.22" height="33.56" style="fill: rgb(255, 255, 255); transform-origin: 321.27px 456.85px;" id="elgbj7a4y4q" class="animable"></rect><path d="M407.88,474.13H234.66a.5.5,0,0,1-.5-.5V440.07a.5.5,0,0,1,.5-.5H407.88a.5.5,0,0,1,.5.5v33.56A.5.5,0,0,1,407.88,474.13Zm-172.72-1H407.38V440.57H235.16Z" style="fill: rgb(38, 50, 56); transform-origin: 321.27px 456.85px;" id="elmubqu8yomy" class="animable"></path><rect x="234.66" y="440.07" width="173.22" height="11.2" style="fill: rgb(38, 50, 56); transform-origin: 321.27px 445.67px;" id="el8bv6iaq2xf8" class="animable"></rect><path d="M407.88,451.77H234.66a.5.5,0,0,1-.5-.5v-11.2a.5.5,0,0,1,.5-.5H407.88a.5.5,0,0,1,.5.5v11.2A.5.5,0,0,1,407.88,451.77Zm-172.72-1H407.38v-10.2H235.16Z" style="fill: rgb(38, 50, 56); transform-origin: 321.27px 445.67px;" id="elybi497byp7" class="animable"></path><rect x="229.56" y="440.07" width="183.42" height="5.97" style="fill: rgb(255, 255, 255); transform-origin: 321.27px 443.055px;" id="ela0bf6x9caug" class="animable"></rect><path d="M413,446.54H229.56a.5.5,0,0,1-.5-.5v-6a.5.5,0,0,1,.5-.5H413a.5.5,0,0,1,.5.5v6A.5.5,0,0,1,413,446.54Zm-182.92-1H412.48v-5H230.06Z" style="fill: rgb(38, 50, 56); transform-origin: 321.28px 443.04px;" id="el7hoiazd97qe" class="animable"></path></g><g id="freepik--Device--inject-36" class="animable" style="transform-origin: 299.19px 379.534px;"><path d="M349.36,428.72l-21.63-53.84A1.5,1.5,0,1,0,325,376l21.62,53.84A5.59,5.59,0,0,1,347,432a5.78,5.78,0,0,1-5.76,5.77h-17.3v3h17.3A8.77,8.77,0,0,0,350,432,8.68,8.68,0,0,0,349.36,428.72Z" style="fill: rgb(38, 50, 56); transform-origin: 336.97px 407.23px;" id="el5ygx5yxwa23" class="animable"></path><g id="elvrt34vzcs8"><rect x="322.53" y="318.83" width="5.72" height="102.37" style="fill: rgb(255, 255, 255); transform-origin: 325.39px 370.015px; transform: rotate(5.71059deg);" class="animable" id="el81fxgpc7h7b"></rect></g><path d="M323.24,421.73h-.05l-5.7-.56a.5.5,0,0,1-.34-.18.54.54,0,0,1-.11-.37l10-101.87a.51.51,0,0,1,.54-.45l5.7.56a.46.46,0,0,1,.34.18.52.52,0,0,1,.11.36l-10,101.88A.49.49,0,0,1,323.24,421.73Zm-5.16-1.51,4.71.46L332.7,319.8l-4.71-.46Z" style="fill: rgb(38, 50, 56); transform-origin: 325.385px 370.014px;" id="elciwv0yj9anm" class="animable"></path><polygon points="304.75 434.55 248.88 437.01 248.88 439.82 304.75 439.82 304.75 434.55" style="fill: rgb(255, 255, 255); transform-origin: 276.815px 437.185px;" id="eljasbttwef39" class="animable"></polygon><path d="M304.75,440.32H248.88a.5.5,0,0,1-.5-.5V437a.5.5,0,0,1,.48-.5l55.87-2.46a.48.48,0,0,1,.37.14.48.48,0,0,1,.15.36v5.27A.5.5,0,0,1,304.75,440.32Zm-55.37-1h54.87v-4.25l-54.87,2.42Z" style="fill: rgb(38, 50, 56); transform-origin: 276.815px 437.18px;" id="el6rhtwdajgo8" class="animable"></path></g><g id="freepik--Character--inject-36" class="animable" style="transform-origin: 202.518px 370.511px;"><path d="M147.4,430.22l-5.24,43.29h88.5L204.1,460.74s2.66-3.72,2.92-6.12-7-15.48-7.66-16.66l-.59-3.94s-1.27-18.63-.54-22.25,2.53-12.12-1.09-21.71-13-26.05-13-26.05l-28-8.14s-12.84,17.73-10.49,36.54A284,284,0,0,1,147.4,430.22Z" style="fill: rgb(178, 178, 178); transform-origin: 186.41px 414.69px;" id="el43dfqxdsmrx" class="animable"></path><path d="M230.66,474h-88.5a.49.49,0,0,1-.49-.56l5.23-43.27a286.22,286.22,0,0,0-1.81-37.7c-2.35-18.79,10.45-36.72,10.58-36.9a.53.53,0,0,1,.55-.19l28,8.14a.49.49,0,0,1,.29.24c.09.16,9.47,16.6,13.06,26.12s1.88,18.11,1.15,21.77l0,.21c-.71,3.51.53,21.93.55,22.11l.57,3.81c1.93,3.49,7.94,14.6,7.68,16.89-.22,2-1.94,4.75-2.68,5.87l26,12.51a.5.5,0,0,1-.22.95Zm-87.93-1h85.74l-24.59-11.82a.51.51,0,0,1-.27-.32.57.57,0,0,1,.08-.42s2.59-3.64,2.84-5.88c.16-1.49-3.83-9.53-7.61-16.37a.84.84,0,0,1,0-.17l-.6-3.94c-.05-.8-1.26-18.78-.53-22.42l0-.2c.71-3.58,2.39-12-1.11-21.23-3.36-8.91-11.87-24-12.89-25.8l-27.5-8c-1.61,2.35-12.34,18.78-10.2,35.89a288.14,288.14,0,0,1,1.82,37.88s0,0,0,0Zm4.67-42.79h0Z" style="fill: rgb(38, 50, 56); transform-origin: 186.394px 414.682px;" id="el9fleoirshpt" class="animable"></path><polygon points="230.66 473.51 204.1 460.74 182.06 473.51 230.66 473.51" style="fill: rgb(38, 50, 56); transform-origin: 206.36px 467.125px;" id="el8n4andzgbe8" class="animable"></polygon><path d="M230.66,474h-48.6a.5.5,0,0,1-.25-.93l22-12.77a.52.52,0,0,1,.47,0l26.56,12.77a.5.5,0,0,1-.22.95Zm-46.74-1h44.55l-24.35-11.7Z" style="fill: rgb(38, 50, 56); transform-origin: 206.344px 467.132px;" id="elhb8vmdjxyno" class="animable"></path><line x1="204.1" y1="460.74" x2="168.45" y2="471.12" style="fill: rgb(255, 255, 255); transform-origin: 186.275px 465.93px;" id="elpl8il5yfac" class="animable"></line><path d="M168.45,471.62a.5.5,0,0,1-.14-1L204,460.26a.51.51,0,0,1,.62.34.5.5,0,0,1-.34.62L168.59,471.6Z" style="fill: rgb(38, 50, 56); transform-origin: 186.259px 465.933px;" id="elnl5u4k7l6vd" class="animable"></path><line x1="174.04" y1="466.6" x2="166.59" y2="472.72" style="fill: rgb(255, 255, 255); transform-origin: 170.315px 469.66px;" id="elgjpe1gighbu" class="animable"></line><path d="M166.59,473.22a.51.51,0,0,1-.39-.19.49.49,0,0,1,.07-.7l7.45-6.12a.5.5,0,0,1,.7.07.49.49,0,0,1-.07.7l-7.45,6.12A.47.47,0,0,1,166.59,473.22Z" style="fill: rgb(38, 50, 56); transform-origin: 170.31px 469.659px;" id="eletk9o565d2r" class="animable"></path><path d="M204.24,299.8a41.32,41.32,0,0,1,2.2,10.41c.6,6.43-.67,9.94.94,11.92s3.2,2.51,2.26,4.6-4.91,3.49-4.91,3.49-3.79,8.52-6.07,11.2-10.91,0-10.91,0l-2.94,9.15-20.09-9.72,2.6-9.36-4-12.24S172.5,292,204.24,299.8Z" style="fill: rgb(255, 255, 255); transform-origin: 186.62px 324.483px;" id="elnr2if4zgfm" class="animable"></path><path d="M184.81,351a.54.54,0,0,1-.22,0l-20.09-9.72a.5.5,0,0,1-.27-.58l2.57-9.22-4-12.09a.58.58,0,0,1,0-.32c.09-.28,9.7-27.59,41.52-19.73a.51.51,0,0,1,.34.3,41.13,41.13,0,0,1,2.23,10.55,47.49,47.49,0,0,1,.13,6.59c-.07,2.42-.12,4,.71,5.06a16.63,16.63,0,0,0,1.17,1.26c1.07,1.07,2,2,1.15,3.86s-4.13,3.35-5,3.68c-.59,1.31-3.93,8.61-6.06,11.12s-9,.84-11,.26l-2.8,8.68a.48.48,0,0,1-.28.31A.43.43,0,0,1,184.81,351Zm-19.5-10.48,19.2,9.28,2.77-8.61a.49.49,0,0,1,.62-.32c2.32.73,8.69,2.18,10.38.19,2.2-2.59,5.95-11,6-11.07a.51.51,0,0,1,.29-.27c1.05-.37,3.92-1.68,4.62-3.23.56-1.23.09-1.7-1-2.73-.37-.38-.8-.81-1.23-1.34-1.07-1.32-1-3.17-.94-5.73a48.6,48.6,0,0,0-.12-6.46,42.57,42.57,0,0,0-2.08-10c-29.82-7.21-39.16,16.6-40,19l4,12.08a.48.48,0,0,1,0,.29Z" style="fill: rgb(38, 50, 56); transform-origin: 186.58px 324.465px;" id="el6xh9nqvp37" class="animable"></path><polygon points="187.75 341.38 183.41 339.05 185.68 346.42 187.75 341.38" style="fill: rgb(38, 50, 56); transform-origin: 185.58px 342.735px;" id="elb5grlnx0iqt" class="animable"></polygon><path d="M185.68,346.92h0a.5.5,0,0,1-.46-.36l-2.27-7.36a.52.52,0,0,1,.16-.54.5.5,0,0,1,.56-.05l4.34,2.33a.5.5,0,0,1,.23.63l-2.08,5A.51.51,0,0,1,185.68,346.92Zm-1.43-6.86,1.5,4.88,1.37-3.33Z" style="fill: rgb(38, 50, 56); transform-origin: 185.603px 342.733px;" id="elie73r06b3m8" class="animable"></path><path d="M200.22,333c-3.08,0-5.37-3-5.46-3.09a.5.5,0,1,1,.79-.61s2.13,2.79,4.75,2.7h0a.5.5,0,0,1,.5.49.49.49,0,0,1-.49.51Z" style="fill: rgb(38, 50, 56); transform-origin: 197.718px 331.04px;" id="elgl8rcnqmazp" class="animable"></path><path d="M204,317.78c-.15,1.39-.79,2.47-1.43,2.4s-1.06-1.25-.91-2.64.78-2.46,1.43-2.4S204.16,316.39,204,317.78Z" style="fill: rgb(38, 50, 56); transform-origin: 202.832px 317.66px;" id="elh0aoiuua5d" class="animable"></path><path d="M200.7,313.39a.52.52,0,0,1-.29-.09.51.51,0,0,1-.11-.7,4.16,4.16,0,0,1,2.88-1.71h0a3.13,3.13,0,0,1,2.46,1.45.5.5,0,1,1-.79.6,2.2,2.2,0,0,0-1.68-1.05h0a3.22,3.22,0,0,0-2.08,1.3A.51.51,0,0,1,200.7,313.39Z" style="fill: rgb(38, 50, 56); transform-origin: 202.995px 312.14px;" id="elz53kf7po8zk" class="animable"></path><path d="M176.1,281.8s-15.88-1.28-20.16,8.46-4.4,23.19-2.7,27.91,7,11.81,9.11,13.85,5.64,3.5,8.69,2.17,6.74-7.12,7.67-10.84.38-7.24,1.3-7.32a24.45,24.45,0,0,0,6.59-.41c4.45-.82,13.41-4.8,18.29-11.57s4-14.31,2.15-17.23S185.38,276.39,176.1,281.8Z" style="fill: rgb(38, 50, 56); transform-origin: 180.365px 307.296px;" id="el5ksp1h941iw" class="animable"></path><path d="M168.57,335.2a10,10,0,0,1-6.56-2.81c-2.24-2.12-7.55-9.35-9.24-14.05-1.78-5-1.61-18.44,2.72-28.28,4.19-9.54,18.71-8.89,20.49-8.77,9.39-5.28,29.33,1.92,31.48,5.26,2,3.15,2.74,11-2.16,17.8-4.8,6.64-13.77,10.87-18.61,11.76a20.69,20.69,0,0,1-5.85.43c-.3,0-.52,0-.71,0a8.66,8.66,0,0,0-.29,2.15,26.84,26.84,0,0,1-.65,4.8c-1,3.93-4.75,9.79-7.95,11.18A6.79,6.79,0,0,1,168.57,335.2Zm5.81-52.95c-4.14,0-14.7.75-18,8.21-4.16,9.47-4.37,22.85-2.69,27.54s6.81,11.6,9,13.66c2,1.92,5.32,3.3,8.14,2.08s6.48-6.9,7.38-10.51a26.11,26.11,0,0,0,.62-4.63c.13-1.86.21-3,1.12-3.07a5,5,0,0,1,.94,0,20.52,20.52,0,0,0,5.61-.42c4.68-.86,13.34-4.95,18-11.37s4-13.75,2.14-16.67-21.38-10-30.27-4.86a.6.6,0,0,1-.3.07S175.4,282.25,174.38,282.25Z" style="fill: rgb(38, 50, 56); transform-origin: 180.351px 307.307px;" id="el965s4o3rrr" class="animable"></path><path d="M175.85,278.86s.19,3.48-2,5.61-13.24,6.63-13.24,6.63-3.63,8.72-5,11.31-2.88,3.16-4.6,2.25-9.65-5.18-9.12-6.76,2.27-2.68,2.32-4.85-1.52-4.71-.27-6.21a38,38,0,0,1,4-3.77s-2.5-7.53-.37-8.77,7.15-.53,8.45-.76,3.22-6.58,9.18-6.14a10.06,10.06,0,0,1,8.21,5,2.66,2.66,0,0,1,3.09,1.77A6.86,6.86,0,0,1,175.85,278.86Z" style="fill: rgb(255, 255, 255); transform-origin: 159.261px 286.222px;" id="elrfwl6fgtb" class="animable"></path><path d="M152.46,305.56a3.56,3.56,0,0,1-1.69-.46c-6.68-3.5-9.83-6-9.37-7.36a7,7,0,0,1,1.07-1.84A5,5,0,0,0,143.7,293a10.24,10.24,0,0,0-.38-2.38c-.35-1.48-.72-3,.23-4.14a33.58,33.58,0,0,1,3.83-3.62c-.59-1.85-2.24-7.75,0-9,1.59-.92,4.5-.85,6.62-.8a14.87,14.87,0,0,0,2,0,5.83,5.83,0,0,0,1.1-1.3c1.4-1.93,3.75-5.16,8.21-4.85a10.55,10.55,0,0,1,8.44,5,3.05,3.05,0,0,1,3.3,2.17,7.2,7.2,0,0,1-.64,4.92,8.32,8.32,0,0,1-2.2,5.85c-2.12,2.05-11.66,6-13.19,6.66-.56,1.32-3.67,8.76-4.93,11.15a5.62,5.62,0,0,1-2.4,2.66A2.7,2.7,0,0,1,152.46,305.56ZM152.32,274a10.22,10.22,0,0,0-4.48.7c-1.22.71-.39,5.21.59,8.17a.5.5,0,0,1-.16.55,38.08,38.08,0,0,0-4,3.69c-.63.76-.35,1.93,0,3.27a10.89,10.89,0,0,1,.4,2.64,5.88,5.88,0,0,1-1.42,3.42,6,6,0,0,0-.93,1.58c-.11.67,3.19,3.17,8.88,6.16a2.14,2.14,0,0,0,2,.17,4.7,4.7,0,0,0,1.93-2.21c1.34-2.54,4.94-11.18,5-11.27a.5.5,0,0,1,.28-.27c.1,0,10.94-4.48,13.07-6.53a7.46,7.46,0,0,0,1.88-5.22.52.52,0,0,1,.07-.27,6.44,6.44,0,0,0,.62-4.27,2.13,2.13,0,0,0-2.52-1.43.5.5,0,0,1-.54-.27,9.47,9.47,0,0,0-7.8-4.75c-3.9-.29-6,2.56-7.32,4.44-.69,1-1.15,1.59-1.74,1.69a14,14,0,0,1-2.18,0C153.45,274.06,152.9,274,152.32,274Z" style="fill: rgb(38, 50, 56); transform-origin: 159.292px 286.226px;" id="eleoet6djgn6d" class="animable"></path><path d="M160.48,275h-.11l-4.44-1a.5.5,0,1,1,.22-1l4.44,1a.5.5,0,0,1-.11,1Z" style="fill: rgb(38, 50, 56); transform-origin: 158.283px 273.996px;" id="elr3up45uj1x" class="animable"></path><path d="M146.34,294a.52.52,0,0,1-.38-.17.51.51,0,0,1,0-.71c2.82-2.46,10.24-11.62,12.41-15.31s1.86-6,1.86-6a.5.5,0,0,1,.44-.55.5.5,0,0,1,.55.44c0,.11.27,2.78-2,6.66s-9.74,13.05-12.61,15.56A.52.52,0,0,1,146.34,294Z" style="fill: rgb(38, 50, 56); transform-origin: 153.523px 282.629px;" id="elumcuu29p59" class="animable"></path><path d="M148,283.57a.5.5,0,0,1-.37-.84,9.75,9.75,0,0,1,9.12-2.71.5.5,0,0,1-.24,1,8.83,8.83,0,0,0-8.14,2.42A.54.54,0,0,1,148,283.57Z" style="fill: rgb(38, 50, 56); transform-origin: 152.32px 281.677px;" id="elwtwmtapdtro" class="animable"></path><path d="M149.76,299.58h-.08a.5.5,0,0,1-.42-.57c.41-2.7,3.14-5.05,6.3-7.76a61,61,0,0,0,5.3-4.95c4.65-5.09,11.27-12.92,11.33-13a.5.5,0,0,1,.77.65c-.07.08-6.69,7.92-11.36,13a60.45,60.45,0,0,1-5.39,5c-3,2.59-5.61,4.83-6,7.16A.5.5,0,0,1,149.76,299.58Z" style="fill: rgb(38, 50, 56); transform-origin: 161.166px 286.352px;" id="el3c8mdytrshf" class="animable"></path><path d="M167.37,280.49a.52.52,0,0,1-.39-.19.5.5,0,0,1,.08-.7c.23-.19,5.75-4.6,9.15-1.08a.5.5,0,0,1-.72.69c-2.76-2.86-7.75,1.12-7.8,1.17A.56.56,0,0,1,167.37,280.49Z" style="fill: rgb(38, 50, 56); transform-origin: 171.598px 278.826px;" id="elkbpx28b39z" class="animable"></path><path d="M185.38,320.4s-3.5-8.36-7.18-6.2-2.63,11.37-.89,13.91,5.05.34,5.05.34" style="fill: rgb(255, 255, 255); transform-origin: 180.551px 321.589px;" id="ellb6jrvuj00e" class="animable"></path><path d="M179.62,329.84a3.17,3.17,0,0,1-2.73-1.44c-1.3-1.92-2.18-7-1.35-10.73a5.72,5.72,0,0,1,2.41-3.9,2.87,2.87,0,0,1,2.47-.26c3,1,5.32,6.47,5.42,6.7a.5.5,0,1,1-.92.38s-2.24-5.28-4.82-6.13a1.89,1.89,0,0,0-1.65.17,4.88,4.88,0,0,0-1.93,3.26c-.76,3.42,0,8.23,1.2,9.94,1.43,2.1,4.25.29,4.37.21a.5.5,0,0,1,.55.83A5.85,5.85,0,0,1,179.62,329.84Z" style="fill: rgb(38, 50, 56); transform-origin: 180.557px 321.592px;" id="els95wgopmwf" class="animable"></path><path d="M161.43,338.81S188,345.86,189.65,348s1.27,4,.36,5.25a34.73,34.73,0,0,0-2.35,5.6s1.27,4,.55,5.61A5.5,5.5,0,0,1,182.6,367c-2-.54-25.69-8.68-26.59-9.22s-1.27-4.7.54-6,.9.18,1.81-1.27S156.37,339.35,161.43,338.81Z" style="fill: rgb(178, 178, 178); transform-origin: 173.026px 352.944px;" id="elikvzwkyvnp" class="animable"></path><path d="M183.51,367.64a3.9,3.9,0,0,1-1-.13c-2.08-.57-25.76-8.71-26.72-9.28-.67-.4-.95-1.69-1-2.75,0-.69,0-3,1.5-4.06a2.84,2.84,0,0,1,1.39-.66c.06-.1.15-.25.29-.46a10,10,0,0,0,0-2.88c-.23-3.46-.57-8.68,3.42-9.11a.55.55,0,0,1,.18,0c2.74.73,26.81,7.17,28.49,9.41,2,2.7,1.1,4.81.37,5.84a31.48,31.48,0,0,0-2.23,5.32c.25.85,1.19,4.19.47,5.81S185.53,367.64,183.51,367.64ZM157.7,351.75a2.58,2.58,0,0,0-.86.49c-.85.59-1.11,2-1.08,3.18a3.18,3.18,0,0,0,.5,1.95c.83.46,24.08,8.52,26.47,9.17a5.06,5.06,0,0,0,5-2.25c.53-1.19-.23-4.2-.56-5.25a.42.42,0,0,1,0-.31,33.89,33.89,0,0,1,2.42-5.74c.7-1,1.2-2.58-.36-4.66-1.1-1.47-17.63-6.3-27.85-9-2.71.37-2.71,4-2.44,8.05.12,1.9.17,2.91-.18,3.47-.51.82-.63,1-1.08.92Z" style="fill: rgb(38, 50, 56); transform-origin: 173.034px 352.971px;" id="el065n266jlrgc" class="animable"></path><path d="M243,416.93s13.16,1.7,14,1.56,5.38,3.25,9.06,5.52,5.09,4.1,7.08,6.09,4.67,3,3.53,3.82-1.69.85-3.39.28-3.68-1.27-3.68-1.27a6.3,6.3,0,0,1-4.11.85,58.92,58.92,0,0,1-6.93-2.41,19.2,19.2,0,0,1-6.51-.43c-2.69-.84-8.21-5.94-8.21-5.94l-3.26.28-1-7.5Z" style="fill: rgb(255, 255, 255); transform-origin: 258.261px 425.759px;" id="elp5hb0dk9h3k" class="animable"></path><path d="M275,435.09a6.19,6.19,0,0,1-1.92-.42c-1.36-.45-2.91-1-3.47-1.19a6.68,6.68,0,0,1-4.26.79,56.63,56.63,0,0,1-6.91-2.39,19.13,19.13,0,0,1-6.59-.46c-2.53-.8-7.27-5-8.23-5.9l-3,.26a.52.52,0,0,1-.54-.43l-1-7.5a.5.5,0,0,1,.38-.55l3.4-.85a.37.37,0,0,1,.18,0c5,.64,13.18,1.64,13.87,1.56s2,.74,5.51,3.05c1.29.86,2.63,1.76,3.89,2.53a28.06,28.06,0,0,1,6.1,5.06c.35.37.7.73,1.07,1.1a16.76,16.76,0,0,0,2.17,1.76c1.07.78,1.78,1.29,1.78,2a1,1,0,0,1-.47.84A3.09,3.09,0,0,1,275,435.09Zm-5.44-2.66.17,0s2,.7,3.66,1.27,2,.5,2.94-.21c.07,0,.08-.08.08-.08a7.7,7.7,0,0,0-1.38-1.13,17.67,17.67,0,0,1-2.29-1.86l-1.08-1.12a26.52,26.52,0,0,0-5.9-4.89c-1.28-.79-2.63-1.69-3.93-2.56-1.92-1.28-4.3-2.87-4.82-2.89-.84.14-11.62-1.24-14-1.55l-2.88.72.87,6.58,2.78-.24a.56.56,0,0,1,.39.13c.05.05,5.46,5,8,5.84a18.44,18.44,0,0,0,6.3.4.44.44,0,0,1,.25,0,57.26,57.26,0,0,0,6.84,2.38,5.87,5.87,0,0,0,3.74-.78A.43.43,0,0,1,269.59,432.43Z" style="fill: rgb(38, 50, 56); transform-origin: 258.253px 425.764px;" id="elrztruzlqzg9" class="animable"></path><path d="M269.59,433.43a.48.48,0,0,1-.24-.06.5.5,0,0,1-.2-.68.86.86,0,0,0,.09-.77c-.39-1.06-2.83-2-4.79-2.72a16.19,16.19,0,0,1-3.37-1.53,24.57,24.57,0,0,0-2.14-1.49.51.51,0,0,1-.33-.47.5.5,0,0,1,.5-.5c.17,0,.31,0,2.56,1.65a16,16,0,0,0,3.14,1.41c2.37.89,4.82,1.82,5.37,3.3a1.86,1.86,0,0,1-.16,1.6A.51.51,0,0,1,269.59,433.43Z" style="fill: rgb(38, 50, 56); transform-origin: 264.451px 429.32px;" id="elhn3ichj255u" class="animable"></path><path d="M281.5,426.92s.24,2.28-.12,2.88-1.67.6-2.39-.84a12,12,0,0,1-.84-3.84Z" style="fill: rgb(255, 255, 255); transform-origin: 279.864px 427.649px;" id="elol12w102q6l" class="animable"></path><path d="M280.61,430.68h-.06a2.43,2.43,0,0,1-2-1.49,12,12,0,0,1-.89-4l0-.88,4.36,2.34,0,.26c.06.57.23,2.5-.19,3.19A1.38,1.38,0,0,1,280.61,430.68ZM278.73,426a9.54,9.54,0,0,0,.7,2.74c.43.84,1,.93,1.15.94a.45.45,0,0,0,.38-.14,7,7,0,0,0,.07-2.3Z" style="fill: rgb(38, 50, 56); transform-origin: 279.883px 427.497px;" id="el9t42vfr0rx" class="animable"></path><path d="M279.14,426.64a8.24,8.24,0,0,1-1.37,2.53c-.59.38-1.77-.2-1.79-1.81a11.92,11.92,0,0,1,.94-3.81Z" style="fill: rgb(255, 255, 255); transform-origin: 277.56px 426.416px;" id="elmmpaqelcy3t" class="animable"></path><path d="M277.37,429.78a1.54,1.54,0,0,1-.74-.19,2.45,2.45,0,0,1-1.15-2.23,12.31,12.31,0,0,1,1-4l.35-.81,2.89,4-.09.25c-.2.54-.9,2.34-1.57,2.78A1.21,1.21,0,0,1,277.37,429.78Zm-.31-5.18a9.41,9.41,0,0,0-.58,2.76,1.45,1.45,0,0,0,.62,1.35.46.46,0,0,0,.4,0,7,7,0,0,0,1.08-2Z" style="fill: rgb(38, 50, 56); transform-origin: 277.598px 426.165px;" id="el9mimn22zo5q" class="animable"></path><path d="M281.38,424.64s2.4,2.16,2.16,4.32-1.92,1.68-2.39.24-1-3.12-1-3.12Z" style="fill: rgb(255, 255, 255); transform-origin: 281.853px 427.536px;" id="elwrmsbaggmjh" class="animable"></path><path d="M282.48,430.93a2.11,2.11,0,0,1-1.81-1.57c-.48-1.44-1-3.12-1-3.14l-.08-.26,1.7-2,.39.34c.1.1,2.58,2.36,2.32,4.74-.18,1.61-1.05,1.87-1.42,1.91Zm-1.74-4.73c.15.52.52,1.76.88,2.84.2.59.61.9.9.89s.46-.42.53-1c.15-1.39-1-2.85-1.63-3.51Z" style="fill: rgb(38, 50, 56); transform-origin: 281.805px 427.455px;" id="elrny5hlw48yk" class="animable"></path><path d="M239.94,408.45s13.75-2.53,17.55-2.17,14.47,4.88,15.73,5.6,8.69,6,8.87,7.42a21.8,21.8,0,0,1-.37,4.52s3.62.73,2.36,2.35-4,1.27-5.61.73-6.88-4-8.14-4.52-5.79.54-9.23-.55-8.86-6.15-8.86-6.15L241,418.94Z" style="fill: rgb(255, 255, 255); transform-origin: 262.143px 416.798px;" id="el9yvtvi27udl" class="animable"></path><path d="M281.12,427.86a8.92,8.92,0,0,1-2.81-.49,38.69,38.69,0,0,1-5.16-2.82c-1.3-.77-2.53-1.5-3-1.71a8.87,8.87,0,0,0-2.68-.07,19.1,19.1,0,0,1-6.5-.46c-3.15-1-7.79-5.11-8.84-6.07l-11.52,3.35L239.39,408l.46-.08c.56-.11,13.86-2.54,17.68-2.18s14.63,4.92,15.94,5.67c.53.3,8.88,5.9,9.11,7.79a18.74,18.74,0,0,1-.29,4.2c.77.21,2.13.7,2.47,1.62a1.41,1.41,0,0,1-.29,1.42A4.08,4.08,0,0,1,281.12,427.86ZM269,421.71a3.94,3.94,0,0,1,1.51.21c.55.23,1.75.95,3.13,1.77a40.43,40.43,0,0,0,5,2.73c1.69.57,4,.76,5.05-.55.22-.28.17-.41.15-.46-.18-.48-1.42-.94-2.2-1.1l-.48-.09.08-.48a21.27,21.27,0,0,0,.36-4.38c-.16-1.08-7-6.09-8.62-7-1.24-.71-11.79-5.19-15.53-5.54-3.3-.32-14.55,1.64-17,2.08l1,9.43,10.91-3.17.21.2c0,.05,5.38,5,8.67,6a18.4,18.4,0,0,0,6.15.41C268,421.74,268.56,421.71,269,421.71Z" style="fill: rgb(38, 50, 56); transform-origin: 262.115px 416.786px;" id="elsae3o5omczd" class="animable"></path><path d="M271.2,412.9a7.26,7.26,0,0,1,3.83,2.4c2,2.15,6.69,8.52,6.69,8.52-5.17-.82-9.8-5.77-9.8-5.77" style="fill: rgb(255, 255, 255); transform-origin: 276.46px 418.36px;" id="ellqd00kuxv" class="animable"></path><path d="M282.84,424.51l-1.19-.19c-5.29-.84-9.91-5.72-10.1-5.93l.73-.68s3.83,4,8.24,5.33c-1.41-1.91-4.36-5.83-5.85-7.4a7.07,7.07,0,0,0-3.54-2.25l.13-1A7.74,7.74,0,0,1,275.4,415c2,2.16,6.54,8.32,6.73,8.58Z" style="fill: rgb(38, 50, 56); transform-origin: 276.985px 418.45px;" id="eld2k7uff34zj" class="animable"></path><path d="M161.07,373.17s-5.24,10.13-2.35,35.46,13,40.16,18.81,40.34,49.2-12.3,53.55-14.84,13-5.06,13.56-5.24,2-5.43.73-12.48a81.56,81.56,0,0,0-2-9.23l-17,3.08-25.86,4.34a2.38,2.38,0,0,0-1.27-2.53,29.39,29.39,0,0,0-5.25-1.81s-4.7-32-14.47-40.34" style="fill: rgb(178, 178, 178); transform-origin: 201.865px 409.446px;" id="els9wv4h0axq" class="animable"></path><path d="M177.66,449.47h-.14c-6-.19-16.33-14.82-19.3-40.78-2.87-25.19,2.19-35.33,2.41-35.74a.5.5,0,1,1,.89.45c-.06.1-5.14,10.34-2.3,35.17,3,26.28,13.37,39.74,18.33,39.9,5.63.14,49-12.26,53.27-14.77,1.81-1.05,5.58-2.8,13.28-5.17l.3-.09c.47-.7,1.62-5.56.47-11.95-.94-5.28-1.59-7.82-1.85-8.74l-16.56,3-25.87,4.34a.5.5,0,0,1-.45-.15.49.49,0,0,1-.12-.45,1.89,1.89,0,0,0-1-2,29.56,29.56,0,0,0-5.13-1.76.5.5,0,0,1-.37-.41c-.05-.32-4.79-31.93-14.3-40a.5.5,0,1,1,.65-.76c9.37,8,14,36.71,14.59,40.32a26.27,26.27,0,0,1,5,1.77A2.94,2.94,0,0,1,201,414l25.25-4.24,17-3.07a.51.51,0,0,1,.56.33,80.7,80.7,0,0,1,2,9.3c1.22,6.8,0,12.69-1.06,13l-.41.13c-7.61,2.34-11.3,4.05-13.06,5.08C226.82,437.2,184.12,449.47,177.66,449.47Z" style="fill: rgb(38, 50, 56); transform-origin: 201.83px 409.455px;" id="el78jze2ma158" class="animable"></path><path d="M173.55,421.61a.51.51,0,0,1-.49-.41.5.5,0,0,1,.4-.58c5.62-1.06,20.11-10.68,20.26-10.78a.5.5,0,0,1,.55.83c-.6.4-14.8,9.84-20.62,10.93Z" style="fill: rgb(38, 50, 56); transform-origin: 183.754px 415.695px;" id="ellyn46meeg" class="animable"></path><path d="M171.56,432.64a.48.48,0,0,1-.44-.27.5.5,0,0,1,.21-.67,33.6,33.6,0,0,0,4-2.45.5.5,0,0,1,.58.82,35.59,35.59,0,0,1-4.08,2.52A.46.46,0,0,1,171.56,432.64Z" style="fill: rgb(38, 50, 56); transform-origin: 173.593px 430.901px;" id="elj8ckuvn81ri" class="animable"></path><path d="M177.82,428.51a.53.53,0,0,1-.4-.19.51.51,0,0,1,.09-.71,125.34,125.34,0,0,0,14.3-13.53.5.5,0,1,1,.75.67,126.63,126.63,0,0,1-14.44,13.65A.5.5,0,0,1,177.82,428.51Z" style="fill: rgb(38, 50, 56); transform-origin: 185.002px 421.211px;" id="el912wg1s2zcu" class="animable"></path><path d="M191.82,430.83a.5.5,0,0,1-.4-.19.51.51,0,0,1,.1-.7,11.79,11.79,0,0,0,1.93-1.89.5.5,0,0,1,.78.64,12.92,12.92,0,0,1-2.1,2A.5.5,0,0,1,191.82,430.83Z" style="fill: rgb(38, 50, 56); transform-origin: 192.834px 429.348px;" id="elb39gbghqs7q" class="animable"></path><path d="M195.33,426.79a.56.56,0,0,1-.27-.08.51.51,0,0,1-.16-.69,37.52,37.52,0,0,0,4-9.91.5.5,0,0,1,1,.23,38.42,38.42,0,0,1-4.16,10.21A.5.5,0,0,1,195.33,426.79Z" style="fill: rgb(38, 50, 56); transform-origin: 197.37px 421.252px;" id="el44le7wzowij" class="animable"></path><path d="M232.34,428.12h0a.5.5,0,0,1-.48-.53c.06-1,.08-2.06.08-3a.49.49,0,0,1,.49-.5.47.47,0,0,1,.51.49c0,1,0,2-.08,3.11A.49.49,0,0,1,232.34,428.12Z" style="fill: rgb(38, 50, 56); transform-origin: 232.4px 426.105px;" id="elrv1wb2kby29" class="animable"></path><path d="M232.21,421.37a.49.49,0,0,1-.49-.45c-.79-7.45-3.65-9.89-3.67-9.91a.5.5,0,0,1,.63-.78c.13.1,3.2,2.67,4,10.59a.5.5,0,0,1-.44.55Z" style="fill: rgb(38, 50, 56); transform-origin: 230.273px 415.744px;" id="elfhufykqxv5" class="animable"></path><path d="M144.29,473.63H128s-10.56-42.1-6.31-74.57a6.27,6.27,0,0,1,6.23-5.44h0a6.25,6.25,0,0,1,6.26,6.3C134.1,411.49,135.16,438.22,144.29,473.63Z" style="fill: rgb(38, 50, 56); transform-origin: 132.486px 433.625px;" id="elq71khkbvr4i" class="animable"></path><path d="M144.29,474.13H128a.5.5,0,0,1-.48-.38c-.11-.42-10.54-42.57-6.32-74.76a6.77,6.77,0,0,1,11.52-3.87,6.69,6.69,0,0,1,2,4.8c-.07,12.55,1.14,38.8,10.11,73.59a.48.48,0,0,1-.09.43A.49.49,0,0,1,144.29,474.13Zm-15.91-1h15.26c-8.85-34.59-10-60.69-10-73.21a5.75,5.75,0,0,0-5.76-5.8,5.79,5.79,0,0,0-5.73,5C118.19,429.5,127.35,468.85,128.38,473.13Z" style="fill: rgb(38, 50, 56); transform-origin: 132.521px 433.624px;" id="el1rueoy67c7o" class="animable"></path></g><g id="freepik--Line--inject-36" class="animable" style="transform-origin: 248.74px 473.63px;"><path d="M484.48,474.13H13a.5.5,0,0,1-.5-.5.5.5,0,0,1,.5-.5H484.48a.51.51,0,0,1,.5.5A.5.5,0,0,1,484.48,474.13Z" style="fill: rgb(38, 50, 56); transform-origin: 248.74px 473.63px;" id="el68yuyombbxl" class="animable"></path></g><defs>     <filter id="active" height="200%">         <feMorphology in="SourceAlpha" result="DILATED" operator="dilate" radius="2"></feMorphology>                <feFlood flood-color="#32DFEC" flood-opacity="1" result="PINK"></feFlood>        <feComposite in="PINK" in2="DILATED" operator="in" result="OUTLINE"></feComposite>        <feMerge>            <feMergeNode in="OUTLINE"></feMergeNode>            <feMergeNode in="SourceGraphic"></feMergeNode>        </feMerge>    </filter>    <filter id="hover" height="200%">        <feMorphology in="SourceAlpha" result="DILATED" operator="dilate" radius="2"></feMorphology>                <feFlood flood-color="#ff0000" flood-opacity="0.5" result="PINK"></feFlood>        <feComposite in="PINK" in2="DILATED" operator="in" result="OUTLINE"></feComposite>        <feMerge>            <feMergeNode in="OUTLINE"></feMergeNode>            <feMergeNode in="SourceGraphic"></feMergeNode>        </feMerge>            <feColorMatrix type="matrix" values="0   0   0   0   0                0   1   0   0   0                0   0   0   0   0                0   0   0   1   0 "></feColorMatrix>    </filter></defs></svg>